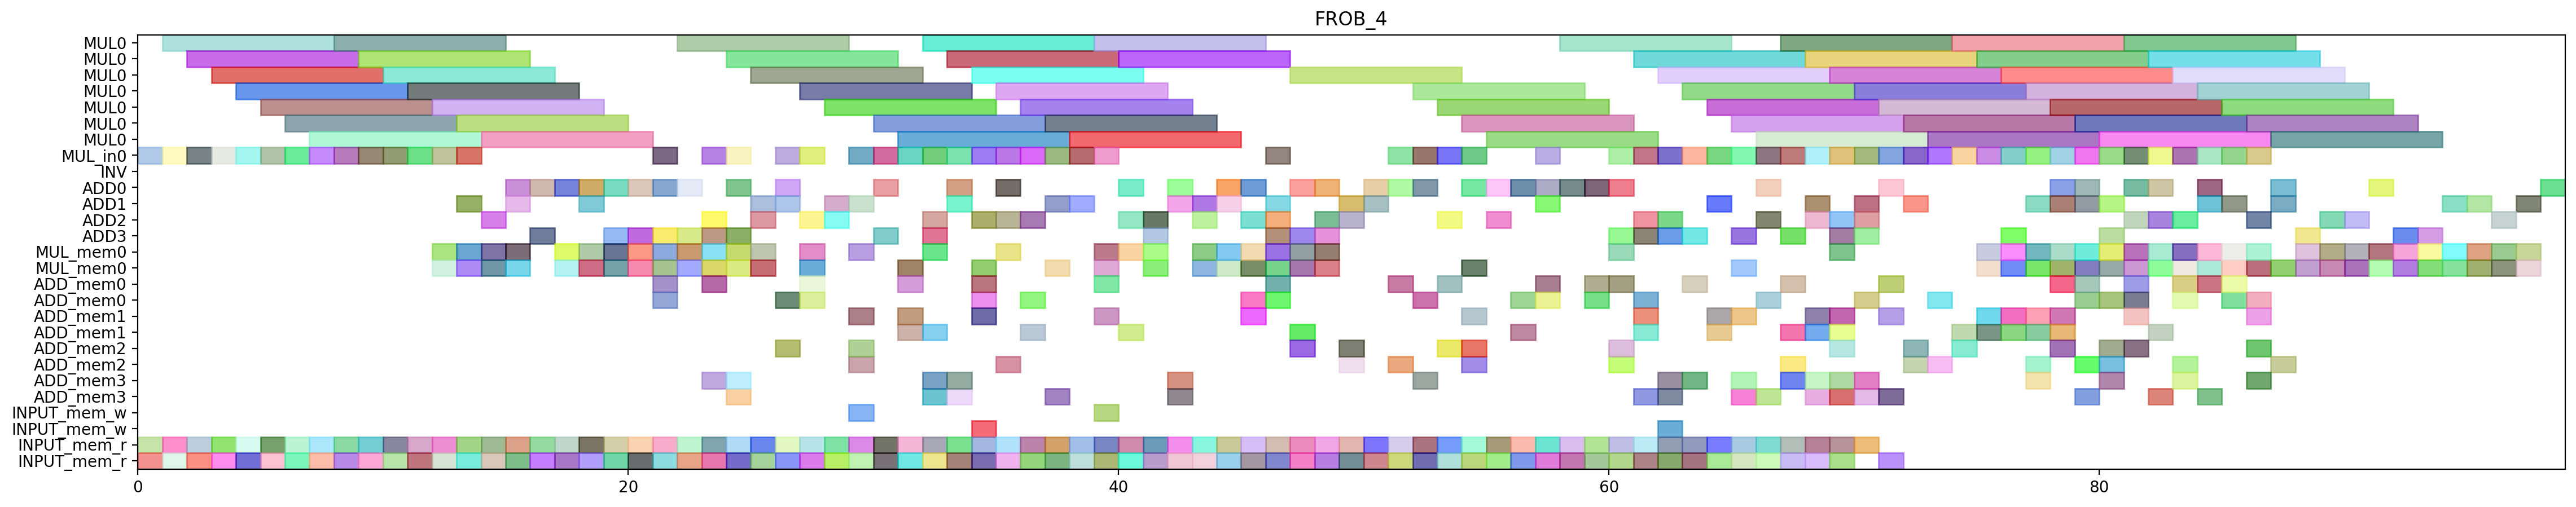

The Python source for this figure:
from pyschedule import Scenario, solvers, plotters, alt


def solve():
	horizon = 161
	S = Scenario("FROB_4", horizon=horizon)

	# resource
	MUL = S.Resources('MUL', num=1, size=7)
	MUL_in = S.Resources('MUL_in', num=1)
	INV = S.Resource('INV')
	ADD = S.Resources('ADD', num=4, periods=range(1, horizon))
	MUL_mem = S.Resources('MUL_mem', num=1, size=2)
	ADD_mem = S.Resources('ADD_mem', num=4, size=2)
	INPUT_mem_w = S.Resource('INPUT_mem_w', size=2)
	INPUT_mem_r = S.Resource('INPUT_mem_r', size=2)

	# result of previous scheduling
	c_f111_t1_in = S.Task('c_f111_t1_in', length=1, delay_cost=1)
	S += c_f111_t1_in >= 0
	c_f111_t1_in += MUL_in[0]

	c_f111_t1_mem0 = S.Task('c_f111_t1_mem0', length=1, delay_cost=1)
	S += c_f111_t1_mem0 >= 0
	c_f111_t1_mem0 += INPUT_mem_r

	c_f111_t1_mem1 = S.Task('c_f111_t1_mem1', length=1, delay_cost=1)
	S += c_f111_t1_mem1 >= 0
	c_f111_t1_mem1 += INPUT_mem_r

	c_f111_t1 = S.Task('c_f111_t1', length=7, delay_cost=1)
	S += c_f111_t1 >= 1
	c_f111_t1 += MUL[0]

	c_f121_t0_in = S.Task('c_f121_t0_in', length=1, delay_cost=1)
	S += c_f121_t0_in >= 1
	c_f121_t0_in += MUL_in[0]

	c_f121_t0_mem0 = S.Task('c_f121_t0_mem0', length=1, delay_cost=1)
	S += c_f121_t0_mem0 >= 1
	c_f121_t0_mem0 += INPUT_mem_r

	c_f121_t0_mem1 = S.Task('c_f121_t0_mem1', length=1, delay_cost=1)
	S += c_f121_t0_mem1 >= 1
	c_f121_t0_mem1 += INPUT_mem_r

	c_f011_t0_in = S.Task('c_f011_t0_in', length=1, delay_cost=1)
	S += c_f011_t0_in >= 2
	c_f011_t0_in += MUL_in[0]

	c_f011_t0_mem0 = S.Task('c_f011_t0_mem0', length=1, delay_cost=1)
	S += c_f011_t0_mem0 >= 2
	c_f011_t0_mem0 += INPUT_mem_r

	c_f011_t0_mem1 = S.Task('c_f011_t0_mem1', length=1, delay_cost=1)
	S += c_f011_t0_mem1 >= 2
	c_f011_t0_mem1 += INPUT_mem_r

	c_f121_t0 = S.Task('c_f121_t0', length=7, delay_cost=1)
	S += c_f121_t0 >= 2
	c_f121_t0 += MUL[0]

	c10_t0_t1_in = S.Task('c10_t0_t1_in', length=1, delay_cost=1)
	S += c10_t0_t1_in >= 3
	c10_t0_t1_in += MUL_in[0]

	c10_t0_t1_mem0 = S.Task('c10_t0_t1_mem0', length=1, delay_cost=1)
	S += c10_t0_t1_mem0 >= 3
	c10_t0_t1_mem0 += INPUT_mem_r

	c10_t0_t1_mem1 = S.Task('c10_t0_t1_mem1', length=1, delay_cost=1)
	S += c10_t0_t1_mem1 >= 3
	c10_t0_t1_mem1 += INPUT_mem_r

	c_f011_t0 = S.Task('c_f011_t0', length=7, delay_cost=1)
	S += c_f011_t0 >= 3
	c_f011_t0 += MUL[0]

	c10_t0_t1 = S.Task('c10_t0_t1', length=7, delay_cost=1)
	S += c10_t0_t1 >= 4
	c10_t0_t1 += MUL[0]

	c_f011_t1_in = S.Task('c_f011_t1_in', length=1, delay_cost=1)
	S += c_f011_t1_in >= 4
	c_f011_t1_in += MUL_in[0]

	c_f011_t1_mem0 = S.Task('c_f011_t1_mem0', length=1, delay_cost=1)
	S += c_f011_t1_mem0 >= 4
	c_f011_t1_mem0 += INPUT_mem_r

	c_f011_t1_mem1 = S.Task('c_f011_t1_mem1', length=1, delay_cost=1)
	S += c_f011_t1_mem1 >= 4
	c_f011_t1_mem1 += INPUT_mem_r

	c10_t0_t0_in = S.Task('c10_t0_t0_in', length=1, delay_cost=1)
	S += c10_t0_t0_in >= 5
	c10_t0_t0_in += MUL_in[0]

	c10_t0_t0_mem0 = S.Task('c10_t0_t0_mem0', length=1, delay_cost=1)
	S += c10_t0_t0_mem0 >= 5
	c10_t0_t0_mem0 += INPUT_mem_r

	c10_t0_t0_mem1 = S.Task('c10_t0_t0_mem1', length=1, delay_cost=1)
	S += c10_t0_t0_mem1 >= 5
	c10_t0_t0_mem1 += INPUT_mem_r

	c_f011_t1 = S.Task('c_f011_t1', length=7, delay_cost=1)
	S += c_f011_t1 >= 5
	c_f011_t1 += MUL[0]

	c10_t0_t0 = S.Task('c10_t0_t0', length=7, delay_cost=1)
	S += c10_t0_t0 >= 6
	c10_t0_t0 += MUL[0]

	c_f101_t1_in = S.Task('c_f101_t1_in', length=1, delay_cost=1)
	S += c_f101_t1_in >= 6
	c_f101_t1_in += MUL_in[0]

	c_f101_t1_mem0 = S.Task('c_f101_t1_mem0', length=1, delay_cost=1)
	S += c_f101_t1_mem0 >= 6
	c_f101_t1_mem0 += INPUT_mem_r

	c_f101_t1_mem1 = S.Task('c_f101_t1_mem1', length=1, delay_cost=1)
	S += c_f101_t1_mem1 >= 6
	c_f101_t1_mem1 += INPUT_mem_r

	c001_t0_in = S.Task('c001_t0_in', length=1, delay_cost=1)
	S += c001_t0_in >= 7
	c001_t0_in += MUL_in[0]

	c001_t0_mem0 = S.Task('c001_t0_mem0', length=1, delay_cost=1)
	S += c001_t0_mem0 >= 7
	c001_t0_mem0 += INPUT_mem_r

	c001_t0_mem1 = S.Task('c001_t0_mem1', length=1, delay_cost=1)
	S += c001_t0_mem1 >= 7
	c001_t0_mem1 += INPUT_mem_r

	c_f101_t1 = S.Task('c_f101_t1', length=7, delay_cost=1)
	S += c_f101_t1 >= 7
	c_f101_t1 += MUL[0]

	c001_t0 = S.Task('c001_t0', length=7, delay_cost=1)
	S += c001_t0 >= 8
	c001_t0 += MUL[0]

	c_f021_t0_in = S.Task('c_f021_t0_in', length=1, delay_cost=1)
	S += c_f021_t0_in >= 8
	c_f021_t0_in += MUL_in[0]

	c_f021_t0_mem0 = S.Task('c_f021_t0_mem0', length=1, delay_cost=1)
	S += c_f021_t0_mem0 >= 8
	c_f021_t0_mem0 += INPUT_mem_r

	c_f021_t0_mem1 = S.Task('c_f021_t0_mem1', length=1, delay_cost=1)
	S += c_f021_t0_mem1 >= 8
	c_f021_t0_mem1 += INPUT_mem_r

	c_f021_t0 = S.Task('c_f021_t0', length=7, delay_cost=1)
	S += c_f021_t0 >= 9
	c_f021_t0 += MUL[0]

	c_f121_t1_in = S.Task('c_f121_t1_in', length=1, delay_cost=1)
	S += c_f121_t1_in >= 9
	c_f121_t1_in += MUL_in[0]

	c_f121_t1_mem0 = S.Task('c_f121_t1_mem0', length=1, delay_cost=1)
	S += c_f121_t1_mem0 >= 9
	c_f121_t1_mem0 += INPUT_mem_r

	c_f121_t1_mem1 = S.Task('c_f121_t1_mem1', length=1, delay_cost=1)
	S += c_f121_t1_mem1 >= 9
	c_f121_t1_mem1 += INPUT_mem_r

	c_f111_t0_in = S.Task('c_f111_t0_in', length=1, delay_cost=1)
	S += c_f111_t0_in >= 10
	c_f111_t0_in += MUL_in[0]

	c_f111_t0_mem0 = S.Task('c_f111_t0_mem0', length=1, delay_cost=1)
	S += c_f111_t0_mem0 >= 10
	c_f111_t0_mem0 += INPUT_mem_r

	c_f111_t0_mem1 = S.Task('c_f111_t0_mem1', length=1, delay_cost=1)
	S += c_f111_t0_mem1 >= 10
	c_f111_t0_mem1 += INPUT_mem_r

	c_f121_t1 = S.Task('c_f121_t1', length=7, delay_cost=1)
	S += c_f121_t1 >= 10
	c_f121_t1 += MUL[0]

	c_f101_t0_in = S.Task('c_f101_t0_in', length=1, delay_cost=1)
	S += c_f101_t0_in >= 11
	c_f101_t0_in += MUL_in[0]

	c_f101_t0_mem0 = S.Task('c_f101_t0_mem0', length=1, delay_cost=1)
	S += c_f101_t0_mem0 >= 11
	c_f101_t0_mem0 += INPUT_mem_r

	c_f101_t0_mem1 = S.Task('c_f101_t0_mem1', length=1, delay_cost=1)
	S += c_f101_t0_mem1 >= 11
	c_f101_t0_mem1 += INPUT_mem_r

	c_f111_t0 = S.Task('c_f111_t0', length=7, delay_cost=1)
	S += c_f111_t0 >= 11
	c_f111_t0 += MUL[0]

	c_f011_t5_mem0 = S.Task('c_f011_t5_mem0', length=1, delay_cost=1)
	S += c_f011_t5_mem0 >= 12
	c_f011_t5_mem0 += MUL_mem[0]

	c_f011_t5_mem1 = S.Task('c_f011_t5_mem1', length=1, delay_cost=1)
	S += c_f011_t5_mem1 >= 12
	c_f011_t5_mem1 += MUL_mem[0]

	c_f021_t1_in = S.Task('c_f021_t1_in', length=1, delay_cost=1)
	S += c_f021_t1_in >= 12
	c_f021_t1_in += MUL_in[0]

	c_f021_t1_mem0 = S.Task('c_f021_t1_mem0', length=1, delay_cost=1)
	S += c_f021_t1_mem0 >= 12
	c_f021_t1_mem0 += INPUT_mem_r

	c_f021_t1_mem1 = S.Task('c_f021_t1_mem1', length=1, delay_cost=1)
	S += c_f021_t1_mem1 >= 12
	c_f021_t1_mem1 += INPUT_mem_r

	c_f101_t0 = S.Task('c_f101_t0', length=7, delay_cost=1)
	S += c_f101_t0 >= 12
	c_f101_t0 += MUL[0]

	c001_t1_in = S.Task('c001_t1_in', length=1, delay_cost=1)
	S += c001_t1_in >= 13
	c001_t1_in += MUL_in[0]

	c001_t1_mem0 = S.Task('c001_t1_mem0', length=1, delay_cost=1)
	S += c001_t1_mem0 >= 13
	c001_t1_mem0 += INPUT_mem_r

	c001_t1_mem1 = S.Task('c001_t1_mem1', length=1, delay_cost=1)
	S += c001_t1_mem1 >= 13
	c001_t1_mem1 += INPUT_mem_r

	c10_t0_t5_mem0 = S.Task('c10_t0_t5_mem0', length=1, delay_cost=1)
	S += c10_t0_t5_mem0 >= 13
	c10_t0_t5_mem0 += MUL_mem[0]

	c10_t0_t5_mem1 = S.Task('c10_t0_t5_mem1', length=1, delay_cost=1)
	S += c10_t0_t5_mem1 >= 13
	c10_t0_t5_mem1 += MUL_mem[0]

	c_f011_t5 = S.Task('c_f011_t5', length=1, delay_cost=1)
	S += c_f011_t5 >= 13
	c_f011_t5 += ADD[1]

	c_f021_t1 = S.Task('c_f021_t1', length=7, delay_cost=1)
	S += c_f021_t1 >= 13
	c_f021_t1 += MUL[0]

	c001_t1 = S.Task('c001_t1', length=7, delay_cost=1)
	S += c001_t1 >= 14
	c001_t1 += MUL[0]

	c10_t00_mem0 = S.Task('c10_t00_mem0', length=1, delay_cost=1)
	S += c10_t00_mem0 >= 14
	c10_t00_mem0 += MUL_mem[0]

	c10_t00_mem1 = S.Task('c10_t00_mem1', length=1, delay_cost=1)
	S += c10_t00_mem1 >= 14
	c10_t00_mem1 += MUL_mem[0]

	c10_t0_t5 = S.Task('c10_t0_t5', length=1, delay_cost=1)
	S += c10_t0_t5 >= 14
	c10_t0_t5 += ADD[2]

	c10_t30_mem0 = S.Task('c10_t30_mem0', length=1, delay_cost=1)
	S += c10_t30_mem0 >= 14
	c10_t30_mem0 += INPUT_mem_r

	c10_t30_mem1 = S.Task('c10_t30_mem1', length=1, delay_cost=1)
	S += c10_t30_mem1 >= 14
	c10_t30_mem1 += INPUT_mem_r

	c10_t00 = S.Task('c10_t00', length=1, delay_cost=1)
	S += c10_t00 >= 15
	c10_t00 += ADD[0]

	c10_t30 = S.Task('c10_t30', length=1, delay_cost=1)
	S += c10_t30 >= 15
	c10_t30 += ADD[1]

	c_f0110_mem0 = S.Task('c_f0110_mem0', length=1, delay_cost=1)
	S += c_f0110_mem0 >= 15
	c_f0110_mem0 += MUL_mem[0]

	c_f0110_mem1 = S.Task('c_f0110_mem1', length=1, delay_cost=1)
	S += c_f0110_mem1 >= 15
	c_f0110_mem1 += MUL_mem[0]

	c_f101_t2_mem0 = S.Task('c_f101_t2_mem0', length=1, delay_cost=1)
	S += c_f101_t2_mem0 >= 15
	c_f101_t2_mem0 += INPUT_mem_r

	c_f101_t2_mem1 = S.Task('c_f101_t2_mem1', length=1, delay_cost=1)
	S += c_f101_t2_mem1 >= 15
	c_f101_t2_mem1 += INPUT_mem_r

	c_f0110 = S.Task('c_f0110', length=1, delay_cost=1)
	S += c_f0110 >= 16
	c_f0110 += ADD[3]

	c_f021_t2_mem0 = S.Task('c_f021_t2_mem0', length=1, delay_cost=1)
	S += c_f021_t2_mem0 >= 16
	c_f021_t2_mem0 += INPUT_mem_r

	c_f021_t2_mem1 = S.Task('c_f021_t2_mem1', length=1, delay_cost=1)
	S += c_f021_t2_mem1 >= 16
	c_f021_t2_mem1 += INPUT_mem_r

	c_f101_t2 = S.Task('c_f101_t2', length=1, delay_cost=1)
	S += c_f101_t2 >= 16
	c_f101_t2 += ADD[0]

	c_f011_t3_mem0 = S.Task('c_f011_t3_mem0', length=1, delay_cost=1)
	S += c_f011_t3_mem0 >= 17
	c_f011_t3_mem0 += INPUT_mem_r

	c_f011_t3_mem1 = S.Task('c_f011_t3_mem1', length=1, delay_cost=1)
	S += c_f011_t3_mem1 >= 17
	c_f011_t3_mem1 += INPUT_mem_r

	c_f021_t2 = S.Task('c_f021_t2', length=1, delay_cost=1)
	S += c_f021_t2 >= 17
	c_f021_t2 += ADD[0]

	c_f121_t5_mem0 = S.Task('c_f121_t5_mem0', length=1, delay_cost=1)
	S += c_f121_t5_mem0 >= 17
	c_f121_t5_mem0 += MUL_mem[0]

	c_f121_t5_mem1 = S.Task('c_f121_t5_mem1', length=1, delay_cost=1)
	S += c_f121_t5_mem1 >= 17
	c_f121_t5_mem1 += MUL_mem[0]

	c10_t1_t3_mem0 = S.Task('c10_t1_t3_mem0', length=1, delay_cost=1)
	S += c10_t1_t3_mem0 >= 18
	c10_t1_t3_mem0 += INPUT_mem_r

	c10_t1_t3_mem1 = S.Task('c10_t1_t3_mem1', length=1, delay_cost=1)
	S += c10_t1_t3_mem1 >= 18
	c10_t1_t3_mem1 += INPUT_mem_r

	c_f011_t3 = S.Task('c_f011_t3', length=1, delay_cost=1)
	S += c_f011_t3 >= 18
	c_f011_t3 += ADD[0]

	c_f1210_mem0 = S.Task('c_f1210_mem0', length=1, delay_cost=1)
	S += c_f1210_mem0 >= 18
	c_f1210_mem0 += MUL_mem[0]

	c_f1210_mem1 = S.Task('c_f1210_mem1', length=1, delay_cost=1)
	S += c_f1210_mem1 >= 18
	c_f1210_mem1 += MUL_mem[0]

	c_f121_t5 = S.Task('c_f121_t5', length=1, delay_cost=1)
	S += c_f121_t5 >= 18
	c_f121_t5 += ADD[1]

	c10_t1_t3 = S.Task('c10_t1_t3', length=1, delay_cost=1)
	S += c10_t1_t3 >= 19
	c10_t1_t3 += ADD[0]

	c_f021_t3_mem0 = S.Task('c_f021_t3_mem0', length=1, delay_cost=1)
	S += c_f021_t3_mem0 >= 19
	c_f021_t3_mem0 += INPUT_mem_r

	c_f021_t3_mem1 = S.Task('c_f021_t3_mem1', length=1, delay_cost=1)
	S += c_f021_t3_mem1 >= 19
	c_f021_t3_mem1 += INPUT_mem_r

	c_f111_t5_mem0 = S.Task('c_f111_t5_mem0', length=1, delay_cost=1)
	S += c_f111_t5_mem0 >= 19
	c_f111_t5_mem0 += MUL_mem[0]

	c_f111_t5_mem1 = S.Task('c_f111_t5_mem1', length=1, delay_cost=1)
	S += c_f111_t5_mem1 >= 19
	c_f111_t5_mem1 += MUL_mem[0]

	c_f1210 = S.Task('c_f1210', length=1, delay_cost=1)
	S += c_f1210 >= 19
	c_f1210 += ADD[3]

	c_f021_t3 = S.Task('c_f021_t3', length=1, delay_cost=1)
	S += c_f021_t3 >= 20
	c_f021_t3 += ADD[0]

	c_f101_t5_mem0 = S.Task('c_f101_t5_mem0', length=1, delay_cost=1)
	S += c_f101_t5_mem0 >= 20
	c_f101_t5_mem0 += MUL_mem[0]

	c_f101_t5_mem1 = S.Task('c_f101_t5_mem1', length=1, delay_cost=1)
	S += c_f101_t5_mem1 >= 20
	c_f101_t5_mem1 += MUL_mem[0]

	c_f111_t3_mem0 = S.Task('c_f111_t3_mem0', length=1, delay_cost=1)
	S += c_f111_t3_mem0 >= 20
	c_f111_t3_mem0 += INPUT_mem_r

	c_f111_t3_mem1 = S.Task('c_f111_t3_mem1', length=1, delay_cost=1)
	S += c_f111_t3_mem1 >= 20
	c_f111_t3_mem1 += INPUT_mem_r

	c_f111_t5 = S.Task('c_f111_t5', length=1, delay_cost=1)
	S += c_f111_t5 >= 20
	c_f111_t5 += ADD[3]

	c_f011_t2_mem0 = S.Task('c_f011_t2_mem0', length=1, delay_cost=1)
	S += c_f011_t2_mem0 >= 21
	c_f011_t2_mem0 += INPUT_mem_r

	c_f011_t2_mem1 = S.Task('c_f011_t2_mem1', length=1, delay_cost=1)
	S += c_f011_t2_mem1 >= 21
	c_f011_t2_mem1 += INPUT_mem_r

	c_f021_t4_in = S.Task('c_f021_t4_in', length=1, delay_cost=1)
	S += c_f021_t4_in >= 21
	c_f021_t4_in += MUL_in[0]

	c_f021_t4_mem0 = S.Task('c_f021_t4_mem0', length=1, delay_cost=1)
	S += c_f021_t4_mem0 >= 21
	c_f021_t4_mem0 += ADD_mem[0]

	c_f021_t4_mem1 = S.Task('c_f021_t4_mem1', length=1, delay_cost=1)
	S += c_f021_t4_mem1 >= 21
	c_f021_t4_mem1 += ADD_mem[0]

	c_f101_t5 = S.Task('c_f101_t5', length=1, delay_cost=1)
	S += c_f101_t5 >= 21
	c_f101_t5 += ADD[0]

	c_f1110_mem0 = S.Task('c_f1110_mem0', length=1, delay_cost=1)
	S += c_f1110_mem0 >= 21
	c_f1110_mem0 += MUL_mem[0]

	c_f1110_mem1 = S.Task('c_f1110_mem1', length=1, delay_cost=1)
	S += c_f1110_mem1 >= 21
	c_f1110_mem1 += MUL_mem[0]

	c_f111_t3 = S.Task('c_f111_t3', length=1, delay_cost=1)
	S += c_f111_t3 >= 21
	c_f111_t3 += ADD[3]

	c_f011_t2 = S.Task('c_f011_t2', length=1, delay_cost=1)
	S += c_f011_t2 >= 22
	c_f011_t2 += ADD[3]

	c_f021_t4 = S.Task('c_f021_t4', length=7, delay_cost=1)
	S += c_f021_t4 >= 22
	c_f021_t4 += MUL[0]

	c_f021_t5_mem0 = S.Task('c_f021_t5_mem0', length=1, delay_cost=1)
	S += c_f021_t5_mem0 >= 22
	c_f021_t5_mem0 += MUL_mem[0]

	c_f021_t5_mem1 = S.Task('c_f021_t5_mem1', length=1, delay_cost=1)
	S += c_f021_t5_mem1 >= 22
	c_f021_t5_mem1 += MUL_mem[0]

	c_f1110 = S.Task('c_f1110', length=1, delay_cost=1)
	S += c_f1110 >= 22
	c_f1110 += ADD[0]

	c_f111_t2_mem0 = S.Task('c_f111_t2_mem0', length=1, delay_cost=1)
	S += c_f111_t2_mem0 >= 22
	c_f111_t2_mem0 += INPUT_mem_r

	c_f111_t2_mem1 = S.Task('c_f111_t2_mem1', length=1, delay_cost=1)
	S += c_f111_t2_mem1 >= 22
	c_f111_t2_mem1 += INPUT_mem_r

	c001_t5_mem0 = S.Task('c001_t5_mem0', length=1, delay_cost=1)
	S += c001_t5_mem0 >= 23
	c001_t5_mem0 += MUL_mem[0]

	c001_t5_mem1 = S.Task('c001_t5_mem1', length=1, delay_cost=1)
	S += c001_t5_mem1 >= 23
	c001_t5_mem1 += MUL_mem[0]

	c10_t0_t3_mem0 = S.Task('c10_t0_t3_mem0', length=1, delay_cost=1)
	S += c10_t0_t3_mem0 >= 23
	c10_t0_t3_mem0 += INPUT_mem_r

	c10_t0_t3_mem1 = S.Task('c10_t0_t3_mem1', length=1, delay_cost=1)
	S += c10_t0_t3_mem1 >= 23
	c10_t0_t3_mem1 += INPUT_mem_r

	c_f011_t4_in = S.Task('c_f011_t4_in', length=1, delay_cost=1)
	S += c_f011_t4_in >= 23
	c_f011_t4_in += MUL_in[0]

	c_f011_t4_mem0 = S.Task('c_f011_t4_mem0', length=1, delay_cost=1)
	S += c_f011_t4_mem0 >= 23
	c_f011_t4_mem0 += ADD_mem[3]

	c_f011_t4_mem1 = S.Task('c_f011_t4_mem1', length=1, delay_cost=1)
	S += c_f011_t4_mem1 >= 23
	c_f011_t4_mem1 += ADD_mem[0]

	c_f021_t5 = S.Task('c_f021_t5', length=1, delay_cost=1)
	S += c_f021_t5 >= 23
	c_f021_t5 += ADD[2]

	c_f111_t2 = S.Task('c_f111_t2', length=1, delay_cost=1)
	S += c_f111_t2 >= 23
	c_f111_t2 += ADD[3]

	c001_t5 = S.Task('c001_t5', length=1, delay_cost=1)
	S += c001_t5 >= 24
	c001_t5 += ADD[3]

	c10_t0_t3 = S.Task('c10_t0_t3', length=1, delay_cost=1)
	S += c10_t0_t3 >= 24
	c10_t0_t3 += ADD[0]

	c_f011_t4 = S.Task('c_f011_t4', length=7, delay_cost=1)
	S += c_f011_t4 >= 24
	c_f011_t4 += MUL[0]

	c_f0210_mem0 = S.Task('c_f0210_mem0', length=1, delay_cost=1)
	S += c_f0210_mem0 >= 24
	c_f0210_mem0 += MUL_mem[0]

	c_f0210_mem1 = S.Task('c_f0210_mem1', length=1, delay_cost=1)
	S += c_f0210_mem1 >= 24
	c_f0210_mem1 += MUL_mem[0]

	c_f101_t3_mem0 = S.Task('c_f101_t3_mem0', length=1, delay_cost=1)
	S += c_f101_t3_mem0 >= 24
	c_f101_t3_mem0 += INPUT_mem_r

	c_f101_t3_mem1 = S.Task('c_f101_t3_mem1', length=1, delay_cost=1)
	S += c_f101_t3_mem1 >= 24
	c_f101_t3_mem1 += INPUT_mem_r

	c_f111_t4_in = S.Task('c_f111_t4_in', length=1, delay_cost=1)
	S += c_f111_t4_in >= 24
	c_f111_t4_in += MUL_in[0]

	c_f111_t4_mem0 = S.Task('c_f111_t4_mem0', length=1, delay_cost=1)
	S += c_f111_t4_mem0 >= 24
	c_f111_t4_mem0 += ADD_mem[3]

	c_f111_t4_mem1 = S.Task('c_f111_t4_mem1', length=1, delay_cost=1)
	S += c_f111_t4_mem1 >= 24
	c_f111_t4_mem1 += ADD_mem[3]

	c10_t0_t2_mem0 = S.Task('c10_t0_t2_mem0', length=1, delay_cost=1)
	S += c10_t0_t2_mem0 >= 25
	c10_t0_t2_mem0 += INPUT_mem_r

	c10_t0_t2_mem1 = S.Task('c10_t0_t2_mem1', length=1, delay_cost=1)
	S += c10_t0_t2_mem1 >= 25
	c10_t0_t2_mem1 += INPUT_mem_r

	c_f0210 = S.Task('c_f0210', length=1, delay_cost=1)
	S += c_f0210 >= 25
	c_f0210 += ADD[1]

	c_f1010_mem0 = S.Task('c_f1010_mem0', length=1, delay_cost=1)
	S += c_f1010_mem0 >= 25
	c_f1010_mem0 += MUL_mem[0]

	c_f1010_mem1 = S.Task('c_f1010_mem1', length=1, delay_cost=1)
	S += c_f1010_mem1 >= 25
	c_f1010_mem1 += MUL_mem[0]

	c_f101_t3 = S.Task('c_f101_t3', length=1, delay_cost=1)
	S += c_f101_t3 >= 25
	c_f101_t3 += ADD[2]

	c_f111_t4 = S.Task('c_f111_t4', length=7, delay_cost=1)
	S += c_f111_t4 >= 25
	c_f111_t4 += MUL[0]

	c001_t3_mem0 = S.Task('c001_t3_mem0', length=1, delay_cost=1)
	S += c001_t3_mem0 >= 26
	c001_t3_mem0 += INPUT_mem_r

	c001_t3_mem1 = S.Task('c001_t3_mem1', length=1, delay_cost=1)
	S += c001_t3_mem1 >= 26
	c001_t3_mem1 += INPUT_mem_r

	c10_t0_t2 = S.Task('c10_t0_t2', length=1, delay_cost=1)
	S += c10_t0_t2 >= 26
	c10_t0_t2 += ADD[0]

	c_f1010 = S.Task('c_f1010', length=1, delay_cost=1)
	S += c_f1010 >= 26
	c_f1010 += ADD[1]

	c_f101_t4_in = S.Task('c_f101_t4_in', length=1, delay_cost=1)
	S += c_f101_t4_in >= 26
	c_f101_t4_in += MUL_in[0]

	c_f101_t4_mem0 = S.Task('c_f101_t4_mem0', length=1, delay_cost=1)
	S += c_f101_t4_mem0 >= 26
	c_f101_t4_mem0 += ADD_mem[0]

	c_f101_t4_mem1 = S.Task('c_f101_t4_mem1', length=1, delay_cost=1)
	S += c_f101_t4_mem1 >= 26
	c_f101_t4_mem1 += ADD_mem[2]

	c0010_mem0 = S.Task('c0010_mem0', length=1, delay_cost=1)
	S += c0010_mem0 >= 27
	c0010_mem0 += MUL_mem[0]

	c0010_mem1 = S.Task('c0010_mem1', length=1, delay_cost=1)
	S += c0010_mem1 >= 27
	c0010_mem1 += MUL_mem[0]

	c001_t2_mem0 = S.Task('c001_t2_mem0', length=1, delay_cost=1)
	S += c001_t2_mem0 >= 27
	c001_t2_mem0 += INPUT_mem_r

	c001_t2_mem1 = S.Task('c001_t2_mem1', length=1, delay_cost=1)
	S += c001_t2_mem1 >= 27
	c001_t2_mem1 += INPUT_mem_r

	c001_t3 = S.Task('c001_t3', length=1, delay_cost=1)
	S += c001_t3 >= 27
	c001_t3 += ADD[2]

	c10_t0_t4_in = S.Task('c10_t0_t4_in', length=1, delay_cost=1)
	S += c10_t0_t4_in >= 27
	c10_t0_t4_in += MUL_in[0]

	c10_t0_t4_mem0 = S.Task('c10_t0_t4_mem0', length=1, delay_cost=1)
	S += c10_t0_t4_mem0 >= 27
	c10_t0_t4_mem0 += ADD_mem[0]

	c10_t0_t4_mem1 = S.Task('c10_t0_t4_mem1', length=1, delay_cost=1)
	S += c10_t0_t4_mem1 >= 27
	c10_t0_t4_mem1 += ADD_mem[0]

	c_f101_t4 = S.Task('c_f101_t4', length=7, delay_cost=1)
	S += c_f101_t4 >= 27
	c_f101_t4 += MUL[0]

	c0010 = S.Task('c0010', length=1, delay_cost=1)
	S += c0010 >= 28
	c0010 += ADD[2]

	c001_t2 = S.Task('c001_t2', length=1, delay_cost=1)
	S += c001_t2 >= 28
	c001_t2 += ADD[1]

	c10_t0_t4 = S.Task('c10_t0_t4', length=7, delay_cost=1)
	S += c10_t0_t4 >= 28
	c10_t0_t4 += MUL[0]

	c_f121_t3_mem0 = S.Task('c_f121_t3_mem0', length=1, delay_cost=1)
	S += c_f121_t3_mem0 >= 28
	c_f121_t3_mem0 += INPUT_mem_r

	c_f121_t3_mem1 = S.Task('c_f121_t3_mem1', length=1, delay_cost=1)
	S += c_f121_t3_mem1 >= 28
	c_f121_t3_mem1 += INPUT_mem_r

	c0010_w = S.Task('c0010_w', length=1, delay_cost=1)
	S += c0010_w >= 29
	c0010_w += INPUT_mem_w

	c001_t4_in = S.Task('c001_t4_in', length=1, delay_cost=1)
	S += c001_t4_in >= 29
	c001_t4_in += MUL_in[0]

	c001_t4_mem0 = S.Task('c001_t4_mem0', length=1, delay_cost=1)
	S += c001_t4_mem0 >= 29
	c001_t4_mem0 += ADD_mem[1]

	c001_t4_mem1 = S.Task('c001_t4_mem1', length=1, delay_cost=1)
	S += c001_t4_mem1 >= 29
	c001_t4_mem1 += ADD_mem[2]

	c_f0211_mem0 = S.Task('c_f0211_mem0', length=1, delay_cost=1)
	S += c_f0211_mem0 >= 29
	c_f0211_mem0 += MUL_mem[0]

	c_f0211_mem1 = S.Task('c_f0211_mem1', length=1, delay_cost=1)
	S += c_f0211_mem1 >= 29
	c_f0211_mem1 += ADD_mem[2]

	c_f121_t2_mem0 = S.Task('c_f121_t2_mem0', length=1, delay_cost=1)
	S += c_f121_t2_mem0 >= 29
	c_f121_t2_mem0 += INPUT_mem_r

	c_f121_t2_mem1 = S.Task('c_f121_t2_mem1', length=1, delay_cost=1)
	S += c_f121_t2_mem1 >= 29
	c_f121_t2_mem1 += INPUT_mem_r

	c_f121_t3 = S.Task('c_f121_t3', length=1, delay_cost=1)
	S += c_f121_t3 >= 29
	c_f121_t3 += ADD[1]

	c001_t4 = S.Task('c001_t4', length=7, delay_cost=1)
	S += c001_t4 >= 30
	c001_t4 += MUL[0]

	c11_t0_t1_in = S.Task('c11_t0_t1_in', length=1, delay_cost=1)
	S += c11_t0_t1_in >= 30
	c11_t0_t1_in += MUL_in[0]

	c11_t0_t1_mem0 = S.Task('c11_t0_t1_mem0', length=1, delay_cost=1)
	S += c11_t0_t1_mem0 >= 30
	c11_t0_t1_mem0 += INPUT_mem_r

	c11_t0_t1_mem1 = S.Task('c11_t0_t1_mem1', length=1, delay_cost=1)
	S += c11_t0_t1_mem1 >= 30
	c11_t0_t1_mem1 += INPUT_mem_r

	c_f0211 = S.Task('c_f0211', length=1, delay_cost=1)
	S += c_f0211 >= 30
	c_f0211 += ADD[0]

	c_f121_t2 = S.Task('c_f121_t2', length=1, delay_cost=1)
	S += c_f121_t2 >= 30
	c_f121_t2 += ADD[3]

	c11_t0_t0_in = S.Task('c11_t0_t0_in', length=1, delay_cost=1)
	S += c11_t0_t0_in >= 31
	c11_t0_t0_in += MUL_in[0]

	c11_t0_t0_mem0 = S.Task('c11_t0_t0_mem0', length=1, delay_cost=1)
	S += c11_t0_t0_mem0 >= 31
	c11_t0_t0_mem0 += INPUT_mem_r

	c11_t0_t0_mem1 = S.Task('c11_t0_t0_mem1', length=1, delay_cost=1)
	S += c11_t0_t0_mem1 >= 31
	c11_t0_t0_mem1 += INPUT_mem_r

	c11_t0_t1 = S.Task('c11_t0_t1', length=7, delay_cost=1)
	S += c11_t0_t1 >= 31
	c11_t0_t1 += MUL[0]

	c_f0111_mem0 = S.Task('c_f0111_mem0', length=1, delay_cost=1)
	S += c_f0111_mem0 >= 31
	c_f0111_mem0 += MUL_mem[0]

	c_f0111_mem1 = S.Task('c_f0111_mem1', length=1, delay_cost=1)
	S += c_f0111_mem1 >= 31
	c_f0111_mem1 += ADD_mem[1]

	c0000_mem0 = S.Task('c0000_mem0', length=1, delay_cost=1)
	S += c0000_mem0 >= 32
	c0000_mem0 += INPUT_mem_r

	c0000_mem1 = S.Task('c0000_mem1', length=1, delay_cost=1)
	S += c0000_mem1 >= 32
	c0000_mem1 += INPUT_mem_r

	c11_t0_t0 = S.Task('c11_t0_t0', length=7, delay_cost=1)
	S += c11_t0_t0 >= 32
	c11_t0_t0 += MUL[0]

	c_f0111 = S.Task('c_f0111', length=1, delay_cost=1)
	S += c_f0111 >= 32
	c_f0111 += ADD[3]

	c_f1111_mem0 = S.Task('c_f1111_mem0', length=1, delay_cost=1)
	S += c_f1111_mem0 >= 32
	c_f1111_mem0 += MUL_mem[0]

	c_f1111_mem1 = S.Task('c_f1111_mem1', length=1, delay_cost=1)
	S += c_f1111_mem1 >= 32
	c_f1111_mem1 += ADD_mem[3]

	c_f121_t4_in = S.Task('c_f121_t4_in', length=1, delay_cost=1)
	S += c_f121_t4_in >= 32
	c_f121_t4_in += MUL_in[0]

	c_f121_t4_mem0 = S.Task('c_f121_t4_mem0', length=1, delay_cost=1)
	S += c_f121_t4_mem0 >= 32
	c_f121_t4_mem0 += ADD_mem[3]

	c_f121_t4_mem1 = S.Task('c_f121_t4_mem1', length=1, delay_cost=1)
	S += c_f121_t4_mem1 >= 32
	c_f121_t4_mem1 += ADD_mem[1]

	c0000 = S.Task('c0000', length=1, delay_cost=1)
	S += c0000 >= 33
	c0000 += ADD[0]

	c02_t0_t1_in = S.Task('c02_t0_t1_in', length=1, delay_cost=1)
	S += c02_t0_t1_in >= 33
	c02_t0_t1_in += MUL_in[0]

	c02_t0_t1_mem0 = S.Task('c02_t0_t1_mem0', length=1, delay_cost=1)
	S += c02_t0_t1_mem0 >= 33
	c02_t0_t1_mem0 += INPUT_mem_r

	c02_t0_t1_mem1 = S.Task('c02_t0_t1_mem1', length=1, delay_cost=1)
	S += c02_t0_t1_mem1 >= 33
	c02_t0_t1_mem1 += INPUT_mem_r

	c_f1111 = S.Task('c_f1111', length=1, delay_cost=1)
	S += c_f1111 >= 33
	c_f1111 += ADD[1]

	c_f121_t4 = S.Task('c_f121_t4', length=7, delay_cost=1)
	S += c_f121_t4 >= 33
	c_f121_t4 += MUL[0]

	c0000_w = S.Task('c0000_w', length=1, delay_cost=1)
	S += c0000_w >= 34
	c0000_w += INPUT_mem_w

	c02_t0_t1 = S.Task('c02_t0_t1', length=7, delay_cost=1)
	S += c02_t0_t1 >= 34
	c02_t0_t1 += MUL[0]

	c12_t0_t0_in = S.Task('c12_t0_t0_in', length=1, delay_cost=1)
	S += c12_t0_t0_in >= 34
	c12_t0_t0_in += MUL_in[0]

	c12_t0_t0_mem0 = S.Task('c12_t0_t0_mem0', length=1, delay_cost=1)
	S += c12_t0_t0_mem0 >= 34
	c12_t0_t0_mem0 += INPUT_mem_r

	c12_t0_t0_mem1 = S.Task('c12_t0_t0_mem1', length=1, delay_cost=1)
	S += c12_t0_t0_mem1 >= 34
	c12_t0_t0_mem1 += INPUT_mem_r

	c_f1011_mem0 = S.Task('c_f1011_mem0', length=1, delay_cost=1)
	S += c_f1011_mem0 >= 34
	c_f1011_mem0 += MUL_mem[0]

	c_f1011_mem1 = S.Task('c_f1011_mem1', length=1, delay_cost=1)
	S += c_f1011_mem1 >= 34
	c_f1011_mem1 += ADD_mem[0]

	c10_t01_mem0 = S.Task('c10_t01_mem0', length=1, delay_cost=1)
	S += c10_t01_mem0 >= 35
	c10_t01_mem0 += MUL_mem[0]

	c10_t01_mem1 = S.Task('c10_t01_mem1', length=1, delay_cost=1)
	S += c10_t01_mem1 >= 35
	c10_t01_mem1 += ADD_mem[2]

	c12_t0_t0 = S.Task('c12_t0_t0', length=7, delay_cost=1)
	S += c12_t0_t0 >= 35
	c12_t0_t0 += MUL[0]

	c12_t0_t1_in = S.Task('c12_t0_t1_in', length=1, delay_cost=1)
	S += c12_t0_t1_in >= 35
	c12_t0_t1_in += MUL_in[0]

	c12_t0_t1_mem0 = S.Task('c12_t0_t1_mem0', length=1, delay_cost=1)
	S += c12_t0_t1_mem0 >= 35
	c12_t0_t1_mem0 += INPUT_mem_r

	c12_t0_t1_mem1 = S.Task('c12_t0_t1_mem1', length=1, delay_cost=1)
	S += c12_t0_t1_mem1 >= 35
	c12_t0_t1_mem1 += INPUT_mem_r

	c_f1011 = S.Task('c_f1011', length=1, delay_cost=1)
	S += c_f1011 >= 35
	c_f1011 += ADD[0]

	c02_t0_t0_in = S.Task('c02_t0_t0_in', length=1, delay_cost=1)
	S += c02_t0_t0_in >= 36
	c02_t0_t0_in += MUL_in[0]

	c02_t0_t0_mem0 = S.Task('c02_t0_t0_mem0', length=1, delay_cost=1)
	S += c02_t0_t0_mem0 >= 36
	c02_t0_t0_mem0 += INPUT_mem_r

	c02_t0_t0_mem1 = S.Task('c02_t0_t0_mem1', length=1, delay_cost=1)
	S += c02_t0_t0_mem1 >= 36
	c02_t0_t0_mem1 += INPUT_mem_r

	c10_t01 = S.Task('c10_t01', length=1, delay_cost=1)
	S += c10_t01 >= 36
	c10_t01 += ADD[2]

	c12_t0_t1 = S.Task('c12_t0_t1', length=7, delay_cost=1)
	S += c12_t0_t1 >= 36
	c12_t0_t1 += MUL[0]

	c0011_mem0 = S.Task('c0011_mem0', length=1, delay_cost=1)
	S += c0011_mem0 >= 37
	c0011_mem0 += MUL_mem[0]

	c0011_mem1 = S.Task('c0011_mem1', length=1, delay_cost=1)
	S += c0011_mem1 >= 37
	c0011_mem1 += ADD_mem[3]

	c01_t0_t1_in = S.Task('c01_t0_t1_in', length=1, delay_cost=1)
	S += c01_t0_t1_in >= 37
	c01_t0_t1_in += MUL_in[0]

	c01_t0_t1_mem0 = S.Task('c01_t0_t1_mem0', length=1, delay_cost=1)
	S += c01_t0_t1_mem0 >= 37
	c01_t0_t1_mem0 += INPUT_mem_r

	c01_t0_t1_mem1 = S.Task('c01_t0_t1_mem1', length=1, delay_cost=1)
	S += c01_t0_t1_mem1 >= 37
	c01_t0_t1_mem1 += INPUT_mem_r

	c02_t0_t0 = S.Task('c02_t0_t0', length=7, delay_cost=1)
	S += c02_t0_t0 >= 37
	c02_t0_t0 += MUL[0]

	c0011 = S.Task('c0011', length=1, delay_cost=1)
	S += c0011 >= 38
	c0011 += ADD[1]

	c01_t0_t0_in = S.Task('c01_t0_t0_in', length=1, delay_cost=1)
	S += c01_t0_t0_in >= 38
	c01_t0_t0_in += MUL_in[0]

	c01_t0_t0_mem0 = S.Task('c01_t0_t0_mem0', length=1, delay_cost=1)
	S += c01_t0_t0_mem0 >= 38
	c01_t0_t0_mem0 += INPUT_mem_r

	c01_t0_t0_mem1 = S.Task('c01_t0_t0_mem1', length=1, delay_cost=1)
	S += c01_t0_t0_mem1 >= 38
	c01_t0_t0_mem1 += INPUT_mem_r

	c01_t0_t1 = S.Task('c01_t0_t1', length=7, delay_cost=1)
	S += c01_t0_t1 >= 38
	c01_t0_t1 += MUL[0]

	c0011_w = S.Task('c0011_w', length=1, delay_cost=1)
	S += c0011_w >= 39
	c0011_w += INPUT_mem_w

	c01_t0_t0 = S.Task('c01_t0_t0', length=7, delay_cost=1)
	S += c01_t0_t0 >= 39
	c01_t0_t0 += MUL[0]

	c01_t30_mem0 = S.Task('c01_t30_mem0', length=1, delay_cost=1)
	S += c01_t30_mem0 >= 39
	c01_t30_mem0 += INPUT_mem_r

	c01_t30_mem1 = S.Task('c01_t30_mem1', length=1, delay_cost=1)
	S += c01_t30_mem1 >= 39
	c01_t30_mem1 += INPUT_mem_r

	c11_t00_mem0 = S.Task('c11_t00_mem0', length=1, delay_cost=1)
	S += c11_t00_mem0 >= 39
	c11_t00_mem0 += MUL_mem[0]

	c11_t00_mem1 = S.Task('c11_t00_mem1', length=1, delay_cost=1)
	S += c11_t00_mem1 >= 39
	c11_t00_mem1 += MUL_mem[0]

	c01_t30 = S.Task('c01_t30', length=1, delay_cost=1)
	S += c01_t30 >= 40
	c01_t30 += ADD[2]

	c11_t00 = S.Task('c11_t00', length=1, delay_cost=1)
	S += c11_t00 >= 40
	c11_t00 += ADD[0]

	c12_t31_mem0 = S.Task('c12_t31_mem0', length=1, delay_cost=1)
	S += c12_t31_mem0 >= 40
	c12_t31_mem0 += INPUT_mem_r

	c12_t31_mem1 = S.Task('c12_t31_mem1', length=1, delay_cost=1)
	S += c12_t31_mem1 >= 40
	c12_t31_mem1 += INPUT_mem_r

	c_f1211_mem0 = S.Task('c_f1211_mem0', length=1, delay_cost=1)
	S += c_f1211_mem0 >= 40
	c_f1211_mem0 += MUL_mem[0]

	c_f1211_mem1 = S.Task('c_f1211_mem1', length=1, delay_cost=1)
	S += c_f1211_mem1 >= 40
	c_f1211_mem1 += ADD_mem[1]

	c11_t0_t5_mem0 = S.Task('c11_t0_t5_mem0', length=1, delay_cost=1)
	S += c11_t0_t5_mem0 >= 41
	c11_t0_t5_mem0 += MUL_mem[0]

	c11_t0_t5_mem1 = S.Task('c11_t0_t5_mem1', length=1, delay_cost=1)
	S += c11_t0_t5_mem1 >= 41
	c11_t0_t5_mem1 += MUL_mem[0]

	c12_t0_t3_mem0 = S.Task('c12_t0_t3_mem0', length=1, delay_cost=1)
	S += c12_t0_t3_mem0 >= 41
	c12_t0_t3_mem0 += INPUT_mem_r

	c12_t0_t3_mem1 = S.Task('c12_t0_t3_mem1', length=1, delay_cost=1)
	S += c12_t0_t3_mem1 >= 41
	c12_t0_t3_mem1 += INPUT_mem_r

	c12_t31 = S.Task('c12_t31', length=1, delay_cost=1)
	S += c12_t31 >= 41
	c12_t31 += ADD[2]

	c_f1211 = S.Task('c_f1211', length=1, delay_cost=1)
	S += c_f1211 >= 41
	c_f1211 += ADD[3]

	c02_t31_mem0 = S.Task('c02_t31_mem0', length=1, delay_cost=1)
	S += c02_t31_mem0 >= 42
	c02_t31_mem0 += INPUT_mem_r

	c02_t31_mem1 = S.Task('c02_t31_mem1', length=1, delay_cost=1)
	S += c02_t31_mem1 >= 42
	c02_t31_mem1 += INPUT_mem_r

	c11_t0_t5 = S.Task('c11_t0_t5', length=1, delay_cost=1)
	S += c11_t0_t5 >= 42
	c11_t0_t5 += ADD[1]

	c12_t0_t3 = S.Task('c12_t0_t3', length=1, delay_cost=1)
	S += c12_t0_t3 >= 42
	c12_t0_t3 += ADD[0]

	c02_t30_mem0 = S.Task('c02_t30_mem0', length=1, delay_cost=1)
	S += c02_t30_mem0 >= 43
	c02_t30_mem0 += INPUT_mem_r

	c02_t30_mem1 = S.Task('c02_t30_mem1', length=1, delay_cost=1)
	S += c02_t30_mem1 >= 43
	c02_t30_mem1 += INPUT_mem_r

	c02_t31 = S.Task('c02_t31', length=1, delay_cost=1)
	S += c02_t31 >= 43
	c02_t31 += ADD[1]

	c12_t0_t5_mem0 = S.Task('c12_t0_t5_mem0', length=1, delay_cost=1)
	S += c12_t0_t5_mem0 >= 43
	c12_t0_t5_mem0 += MUL_mem[0]

	c12_t0_t5_mem1 = S.Task('c12_t0_t5_mem1', length=1, delay_cost=1)
	S += c12_t0_t5_mem1 >= 43
	c12_t0_t5_mem1 += MUL_mem[0]

	c02_t30 = S.Task('c02_t30', length=1, delay_cost=1)
	S += c02_t30 >= 44
	c02_t30 += ADD[0]

	c12_t00_mem0 = S.Task('c12_t00_mem0', length=1, delay_cost=1)
	S += c12_t00_mem0 >= 44
	c12_t00_mem0 += MUL_mem[0]

	c12_t00_mem1 = S.Task('c12_t00_mem1', length=1, delay_cost=1)
	S += c12_t00_mem1 >= 44
	c12_t00_mem1 += MUL_mem[0]

	c12_t0_t2_mem0 = S.Task('c12_t0_t2_mem0', length=1, delay_cost=1)
	S += c12_t0_t2_mem0 >= 44
	c12_t0_t2_mem0 += INPUT_mem_r

	c12_t0_t2_mem1 = S.Task('c12_t0_t2_mem1', length=1, delay_cost=1)
	S += c12_t0_t2_mem1 >= 44
	c12_t0_t2_mem1 += INPUT_mem_r

	c12_t0_t5 = S.Task('c12_t0_t5', length=1, delay_cost=1)
	S += c12_t0_t5 >= 44
	c12_t0_t5 += ADD[1]

	c02_t0_t5_mem0 = S.Task('c02_t0_t5_mem0', length=1, delay_cost=1)
	S += c02_t0_t5_mem0 >= 45
	c02_t0_t5_mem0 += MUL_mem[0]

	c02_t0_t5_mem1 = S.Task('c02_t0_t5_mem1', length=1, delay_cost=1)
	S += c02_t0_t5_mem1 >= 45
	c02_t0_t5_mem1 += MUL_mem[0]

	c02_t4_t3_mem0 = S.Task('c02_t4_t3_mem0', length=1, delay_cost=1)
	S += c02_t4_t3_mem0 >= 45
	c02_t4_t3_mem0 += ADD_mem[0]

	c02_t4_t3_mem1 = S.Task('c02_t4_t3_mem1', length=1, delay_cost=1)
	S += c02_t4_t3_mem1 >= 45
	c02_t4_t3_mem1 += ADD_mem[1]

	c12_t00 = S.Task('c12_t00', length=1, delay_cost=1)
	S += c12_t00 >= 45
	c12_t00 += ADD[2]

	c12_t0_t2 = S.Task('c12_t0_t2', length=1, delay_cost=1)
	S += c12_t0_t2 >= 45
	c12_t0_t2 += ADD[0]

	c12_t30_mem0 = S.Task('c12_t30_mem0', length=1, delay_cost=1)
	S += c12_t30_mem0 >= 45
	c12_t30_mem0 += INPUT_mem_r

	c12_t30_mem1 = S.Task('c12_t30_mem1', length=1, delay_cost=1)
	S += c12_t30_mem1 >= 45
	c12_t30_mem1 += INPUT_mem_r

	c01_t00_mem0 = S.Task('c01_t00_mem0', length=1, delay_cost=1)
	S += c01_t00_mem0 >= 46
	c01_t00_mem0 += MUL_mem[0]

	c01_t00_mem1 = S.Task('c01_t00_mem1', length=1, delay_cost=1)
	S += c01_t00_mem1 >= 46
	c01_t00_mem1 += MUL_mem[0]

	c01_t0_t3_mem0 = S.Task('c01_t0_t3_mem0', length=1, delay_cost=1)
	S += c01_t0_t3_mem0 >= 46
	c01_t0_t3_mem0 += INPUT_mem_r

	c01_t0_t3_mem1 = S.Task('c01_t0_t3_mem1', length=1, delay_cost=1)
	S += c01_t0_t3_mem1 >= 46
	c01_t0_t3_mem1 += INPUT_mem_r

	c02_t0_t5 = S.Task('c02_t0_t5', length=1, delay_cost=1)
	S += c02_t0_t5 >= 46
	c02_t0_t5 += ADD[3]

	c02_t4_t3 = S.Task('c02_t4_t3', length=1, delay_cost=1)
	S += c02_t4_t3 >= 46
	c02_t4_t3 += ADD[2]

	c12_t0_t4_in = S.Task('c12_t0_t4_in', length=1, delay_cost=1)
	S += c12_t0_t4_in >= 46
	c12_t0_t4_in += MUL_in[0]

	c12_t0_t4_mem0 = S.Task('c12_t0_t4_mem0', length=1, delay_cost=1)
	S += c12_t0_t4_mem0 >= 46
	c12_t0_t4_mem0 += ADD_mem[0]

	c12_t0_t4_mem1 = S.Task('c12_t0_t4_mem1', length=1, delay_cost=1)
	S += c12_t0_t4_mem1 >= 46
	c12_t0_t4_mem1 += ADD_mem[0]

	c12_t30 = S.Task('c12_t30', length=1, delay_cost=1)
	S += c12_t30 >= 46
	c12_t30 += ADD[1]

	c01_t00 = S.Task('c01_t00', length=1, delay_cost=1)
	S += c01_t00 >= 47
	c01_t00 += ADD[0]

	c01_t0_t3 = S.Task('c01_t0_t3', length=1, delay_cost=1)
	S += c01_t0_t3 >= 47
	c01_t0_t3 += ADD[3]

	c01_t31_mem0 = S.Task('c01_t31_mem0', length=1, delay_cost=1)
	S += c01_t31_mem0 >= 47
	c01_t31_mem0 += INPUT_mem_r

	c01_t31_mem1 = S.Task('c01_t31_mem1', length=1, delay_cost=1)
	S += c01_t31_mem1 >= 47
	c01_t31_mem1 += INPUT_mem_r

	c02_t00_mem0 = S.Task('c02_t00_mem0', length=1, delay_cost=1)
	S += c02_t00_mem0 >= 47
	c02_t00_mem0 += MUL_mem[0]

	c02_t00_mem1 = S.Task('c02_t00_mem1', length=1, delay_cost=1)
	S += c02_t00_mem1 >= 47
	c02_t00_mem1 += MUL_mem[0]

	c12_t0_t4 = S.Task('c12_t0_t4', length=7, delay_cost=1)
	S += c12_t0_t4 >= 47
	c12_t0_t4 += MUL[0]

	c12_t4_t3_mem0 = S.Task('c12_t4_t3_mem0', length=1, delay_cost=1)
	S += c12_t4_t3_mem0 >= 47
	c12_t4_t3_mem0 += ADD_mem[1]

	c12_t4_t3_mem1 = S.Task('c12_t4_t3_mem1', length=1, delay_cost=1)
	S += c12_t4_t3_mem1 >= 47
	c12_t4_t3_mem1 += ADD_mem[2]

	c01_t0_t5_mem0 = S.Task('c01_t0_t5_mem0', length=1, delay_cost=1)
	S += c01_t0_t5_mem0 >= 48
	c01_t0_t5_mem0 += MUL_mem[0]

	c01_t0_t5_mem1 = S.Task('c01_t0_t5_mem1', length=1, delay_cost=1)
	S += c01_t0_t5_mem1 >= 48
	c01_t0_t5_mem1 += MUL_mem[0]

	c01_t31 = S.Task('c01_t31', length=1, delay_cost=1)
	S += c01_t31 >= 48
	c01_t31 += ADD[2]

	c02_t00 = S.Task('c02_t00', length=1, delay_cost=1)
	S += c02_t00 >= 48
	c02_t00 += ADD[3]

	c11_t0_t2_mem0 = S.Task('c11_t0_t2_mem0', length=1, delay_cost=1)
	S += c11_t0_t2_mem0 >= 48
	c11_t0_t2_mem0 += INPUT_mem_r

	c11_t0_t2_mem1 = S.Task('c11_t0_t2_mem1', length=1, delay_cost=1)
	S += c11_t0_t2_mem1 >= 48
	c11_t0_t2_mem1 += INPUT_mem_r

	c12_t4_t3 = S.Task('c12_t4_t3', length=1, delay_cost=1)
	S += c12_t4_t3 >= 48
	c12_t4_t3 += ADD[0]

	c01_t0_t5 = S.Task('c01_t0_t5', length=1, delay_cost=1)
	S += c01_t0_t5 >= 49
	c01_t0_t5 += ADD[2]

	c01_t4_t3_mem0 = S.Task('c01_t4_t3_mem0', length=1, delay_cost=1)
	S += c01_t4_t3_mem0 >= 49
	c01_t4_t3_mem0 += ADD_mem[2]

	c01_t4_t3_mem1 = S.Task('c01_t4_t3_mem1', length=1, delay_cost=1)
	S += c01_t4_t3_mem1 >= 49
	c01_t4_t3_mem1 += ADD_mem[2]

	c11_t0_t2 = S.Task('c11_t0_t2', length=1, delay_cost=1)
	S += c11_t0_t2 >= 49
	c11_t0_t2 += ADD[1]

	c12_t1_t3_mem0 = S.Task('c12_t1_t3_mem0', length=1, delay_cost=1)
	S += c12_t1_t3_mem0 >= 49
	c12_t1_t3_mem0 += INPUT_mem_r

	c12_t1_t3_mem1 = S.Task('c12_t1_t3_mem1', length=1, delay_cost=1)
	S += c12_t1_t3_mem1 >= 49
	c12_t1_t3_mem1 += INPUT_mem_r

	c01_t0_t2_mem0 = S.Task('c01_t0_t2_mem0', length=1, delay_cost=1)
	S += c01_t0_t2_mem0 >= 50
	c01_t0_t2_mem0 += INPUT_mem_r

	c01_t0_t2_mem1 = S.Task('c01_t0_t2_mem1', length=1, delay_cost=1)
	S += c01_t0_t2_mem1 >= 50
	c01_t0_t2_mem1 += INPUT_mem_r

	c01_t4_t3 = S.Task('c01_t4_t3', length=1, delay_cost=1)
	S += c01_t4_t3 >= 50
	c01_t4_t3 += ADD[1]

	c12_t1_t3 = S.Task('c12_t1_t3', length=1, delay_cost=1)
	S += c12_t1_t3 >= 50
	c12_t1_t3 += ADD[0]

	c01_t0_t2 = S.Task('c01_t0_t2', length=1, delay_cost=1)
	S += c01_t0_t2 >= 51
	c01_t0_t2 += ADD[0]

	c02_t1_t3_mem0 = S.Task('c02_t1_t3_mem0', length=1, delay_cost=1)
	S += c02_t1_t3_mem0 >= 51
	c02_t1_t3_mem0 += INPUT_mem_r

	c02_t1_t3_mem1 = S.Task('c02_t1_t3_mem1', length=1, delay_cost=1)
	S += c02_t1_t3_mem1 >= 51
	c02_t1_t3_mem1 += INPUT_mem_r

	c01_t0_t4_in = S.Task('c01_t0_t4_in', length=1, delay_cost=1)
	S += c01_t0_t4_in >= 52
	c01_t0_t4_in += MUL_in[0]

	c01_t0_t4_mem0 = S.Task('c01_t0_t4_mem0', length=1, delay_cost=1)
	S += c01_t0_t4_mem0 >= 52
	c01_t0_t4_mem0 += ADD_mem[0]

	c01_t0_t4_mem1 = S.Task('c01_t0_t4_mem1', length=1, delay_cost=1)
	S += c01_t0_t4_mem1 >= 52
	c01_t0_t4_mem1 += ADD_mem[3]

	c01_t1_t3_mem0 = S.Task('c01_t1_t3_mem0', length=1, delay_cost=1)
	S += c01_t1_t3_mem0 >= 52
	c01_t1_t3_mem0 += INPUT_mem_r

	c01_t1_t3_mem1 = S.Task('c01_t1_t3_mem1', length=1, delay_cost=1)
	S += c01_t1_t3_mem1 >= 52
	c01_t1_t3_mem1 += INPUT_mem_r

	c02_t1_t3 = S.Task('c02_t1_t3', length=1, delay_cost=1)
	S += c02_t1_t3 >= 52
	c02_t1_t3 += ADD[0]

	c01_t0_t4 = S.Task('c01_t0_t4', length=7, delay_cost=1)
	S += c01_t0_t4 >= 53
	c01_t0_t4 += MUL[0]

	c01_t1_t3 = S.Task('c01_t1_t3', length=1, delay_cost=1)
	S += c01_t1_t3 >= 53
	c01_t1_t3 += ADD[2]

	c02_t0_t3_mem0 = S.Task('c02_t0_t3_mem0', length=1, delay_cost=1)
	S += c02_t0_t3_mem0 >= 53
	c02_t0_t3_mem0 += INPUT_mem_r

	c02_t0_t3_mem1 = S.Task('c02_t0_t3_mem1', length=1, delay_cost=1)
	S += c02_t0_t3_mem1 >= 53
	c02_t0_t3_mem1 += INPUT_mem_r

	c02_t0_t3 = S.Task('c02_t0_t3', length=1, delay_cost=1)
	S += c02_t0_t3 >= 54
	c02_t0_t3 += ADD[0]

	c10_t31_mem0 = S.Task('c10_t31_mem0', length=1, delay_cost=1)
	S += c10_t31_mem0 >= 54
	c10_t31_mem0 += INPUT_mem_r

	c10_t31_mem1 = S.Task('c10_t31_mem1', length=1, delay_cost=1)
	S += c10_t31_mem1 >= 54
	c10_t31_mem1 += INPUT_mem_r

	c12_t01_mem0 = S.Task('c12_t01_mem0', length=1, delay_cost=1)
	S += c12_t01_mem0 >= 54
	c12_t01_mem0 += MUL_mem[0]

	c12_t01_mem1 = S.Task('c12_t01_mem1', length=1, delay_cost=1)
	S += c12_t01_mem1 >= 54
	c12_t01_mem1 += ADD_mem[1]

	c02_t0_t2_mem0 = S.Task('c02_t0_t2_mem0', length=1, delay_cost=1)
	S += c02_t0_t2_mem0 >= 55
	c02_t0_t2_mem0 += INPUT_mem_r

	c02_t0_t2_mem1 = S.Task('c02_t0_t2_mem1', length=1, delay_cost=1)
	S += c02_t0_t2_mem1 >= 55
	c02_t0_t2_mem1 += INPUT_mem_r

	c10_t31 = S.Task('c10_t31', length=1, delay_cost=1)
	S += c10_t31 >= 55
	c10_t31 += ADD[0]

	c12_t01 = S.Task('c12_t01', length=1, delay_cost=1)
	S += c12_t01 >= 55
	c12_t01 += ADD[2]

	c02_t0_t2 = S.Task('c02_t0_t2', length=1, delay_cost=1)
	S += c02_t0_t2 >= 56
	c02_t0_t2 += ADD[0]

	c10_t4_t3_mem0 = S.Task('c10_t4_t3_mem0', length=1, delay_cost=1)
	S += c10_t4_t3_mem0 >= 56
	c10_t4_t3_mem0 += ADD_mem[1]

	c10_t4_t3_mem1 = S.Task('c10_t4_t3_mem1', length=1, delay_cost=1)
	S += c10_t4_t3_mem1 >= 56
	c10_t4_t3_mem1 += ADD_mem[0]

	c11_t31_mem0 = S.Task('c11_t31_mem0', length=1, delay_cost=1)
	S += c11_t31_mem0 >= 56
	c11_t31_mem0 += INPUT_mem_r

	c11_t31_mem1 = S.Task('c11_t31_mem1', length=1, delay_cost=1)
	S += c11_t31_mem1 >= 56
	c11_t31_mem1 += INPUT_mem_r

	c02_t0_t4_in = S.Task('c02_t0_t4_in', length=1, delay_cost=1)
	S += c02_t0_t4_in >= 57
	c02_t0_t4_in += MUL_in[0]

	c02_t0_t4_mem0 = S.Task('c02_t0_t4_mem0', length=1, delay_cost=1)
	S += c02_t0_t4_mem0 >= 57
	c02_t0_t4_mem0 += ADD_mem[0]

	c02_t0_t4_mem1 = S.Task('c02_t0_t4_mem1', length=1, delay_cost=1)
	S += c02_t0_t4_mem1 >= 57
	c02_t0_t4_mem1 += ADD_mem[0]

	c10_t4_t3 = S.Task('c10_t4_t3', length=1, delay_cost=1)
	S += c10_t4_t3 >= 57
	c10_t4_t3 += ADD[1]

	c11_t30_mem0 = S.Task('c11_t30_mem0', length=1, delay_cost=1)
	S += c11_t30_mem0 >= 57
	c11_t30_mem0 += INPUT_mem_r

	c11_t30_mem1 = S.Task('c11_t30_mem1', length=1, delay_cost=1)
	S += c11_t30_mem1 >= 57
	c11_t30_mem1 += INPUT_mem_r

	c11_t31 = S.Task('c11_t31', length=1, delay_cost=1)
	S += c11_t31 >= 57
	c11_t31 += ADD[0]

	c02_t0_t4 = S.Task('c02_t0_t4', length=7, delay_cost=1)
	S += c02_t0_t4 >= 58
	c02_t0_t4 += MUL[0]

	c11_t1_t3_mem0 = S.Task('c11_t1_t3_mem0', length=1, delay_cost=1)
	S += c11_t1_t3_mem0 >= 58
	c11_t1_t3_mem0 += INPUT_mem_r

	c11_t1_t3_mem1 = S.Task('c11_t1_t3_mem1', length=1, delay_cost=1)
	S += c11_t1_t3_mem1 >= 58
	c11_t1_t3_mem1 += INPUT_mem_r

	c11_t30 = S.Task('c11_t30', length=1, delay_cost=1)
	S += c11_t30 >= 58
	c11_t30 += ADD[0]

	c11_t0_t3_mem0 = S.Task('c11_t0_t3_mem0', length=1, delay_cost=1)
	S += c11_t0_t3_mem0 >= 59
	c11_t0_t3_mem0 += INPUT_mem_r

	c11_t0_t3_mem1 = S.Task('c11_t0_t3_mem1', length=1, delay_cost=1)
	S += c11_t0_t3_mem1 >= 59
	c11_t0_t3_mem1 += INPUT_mem_r

	c11_t1_t3 = S.Task('c11_t1_t3', length=1, delay_cost=1)
	S += c11_t1_t3 >= 59
	c11_t1_t3 += ADD[0]

	c11_t4_t3_mem0 = S.Task('c11_t4_t3_mem0', length=1, delay_cost=1)
	S += c11_t4_t3_mem0 >= 59
	c11_t4_t3_mem0 += ADD_mem[0]

	c11_t4_t3_mem1 = S.Task('c11_t4_t3_mem1', length=1, delay_cost=1)
	S += c11_t4_t3_mem1 >= 59
	c11_t4_t3_mem1 += ADD_mem[0]

	c0001_mem0 = S.Task('c0001_mem0', length=1, delay_cost=1)
	S += c0001_mem0 >= 60
	c0001_mem0 += INPUT_mem_r

	c0001_mem1 = S.Task('c0001_mem1', length=1, delay_cost=1)
	S += c0001_mem1 >= 60
	c0001_mem1 += INPUT_mem_r

	c01_t01_mem0 = S.Task('c01_t01_mem0', length=1, delay_cost=1)
	S += c01_t01_mem0 >= 60
	c01_t01_mem0 += MUL_mem[0]

	c01_t01_mem1 = S.Task('c01_t01_mem1', length=1, delay_cost=1)
	S += c01_t01_mem1 >= 60
	c01_t01_mem1 += ADD_mem[2]

	c11_t0_t3 = S.Task('c11_t0_t3', length=1, delay_cost=1)
	S += c11_t0_t3 >= 60
	c11_t0_t3 += ADD[3]

	c11_t4_t3 = S.Task('c11_t4_t3', length=1, delay_cost=1)
	S += c11_t4_t3 >= 60
	c11_t4_t3 += ADD[0]

	c0001 = S.Task('c0001', length=1, delay_cost=1)
	S += c0001 >= 61
	c0001 += ADD[3]

	c01_t01 = S.Task('c01_t01', length=1, delay_cost=1)
	S += c01_t01 >= 61
	c01_t01 += ADD[2]

	c02_t20_mem0 = S.Task('c02_t20_mem0', length=1, delay_cost=1)
	S += c02_t20_mem0 >= 61
	c02_t20_mem0 += INPUT_mem_r

	c02_t20_mem1 = S.Task('c02_t20_mem1', length=1, delay_cost=1)
	S += c02_t20_mem1 >= 61
	c02_t20_mem1 += ADD_mem[1]

	c11_t0_t4_in = S.Task('c11_t0_t4_in', length=1, delay_cost=1)
	S += c11_t0_t4_in >= 61
	c11_t0_t4_in += MUL_in[0]

	c11_t0_t4_mem0 = S.Task('c11_t0_t4_mem0', length=1, delay_cost=1)
	S += c11_t0_t4_mem0 >= 61
	c11_t0_t4_mem0 += ADD_mem[1]

	c11_t0_t4_mem1 = S.Task('c11_t0_t4_mem1', length=1, delay_cost=1)
	S += c11_t0_t4_mem1 >= 61
	c11_t0_t4_mem1 += ADD_mem[3]

	c11_t20_mem0 = S.Task('c11_t20_mem0', length=1, delay_cost=1)
	S += c11_t20_mem0 >= 61
	c11_t20_mem0 += INPUT_mem_r

	c11_t20_mem1 = S.Task('c11_t20_mem1', length=1, delay_cost=1)
	S += c11_t20_mem1 >= 61
	c11_t20_mem1 += ADD_mem[0]

	c0001_w = S.Task('c0001_w', length=1, delay_cost=1)
	S += c0001_w >= 62
	c0001_w += INPUT_mem_w

	c01_t1_t0_in = S.Task('c01_t1_t0_in', length=1, delay_cost=1)
	S += c01_t1_t0_in >= 62
	c01_t1_t0_in += MUL_in[0]

	c01_t1_t0_mem0 = S.Task('c01_t1_t0_mem0', length=1, delay_cost=1)
	S += c01_t1_t0_mem0 >= 62
	c01_t1_t0_mem0 += ADD_mem[3]

	c01_t1_t0_mem1 = S.Task('c01_t1_t0_mem1', length=1, delay_cost=1)
	S += c01_t1_t0_mem1 >= 62
	c01_t1_t0_mem1 += INPUT_mem_r

	c01_t20_mem0 = S.Task('c01_t20_mem0', length=1, delay_cost=1)
	S += c01_t20_mem0 >= 62
	c01_t20_mem0 += INPUT_mem_r

	c01_t20_mem1 = S.Task('c01_t20_mem1', length=1, delay_cost=1)
	S += c01_t20_mem1 >= 62
	c01_t20_mem1 += ADD_mem[3]

	c02_t20 = S.Task('c02_t20', length=1, delay_cost=1)
	S += c02_t20 >= 62
	c02_t20 += ADD[2]

	c11_t0_t4 = S.Task('c11_t0_t4', length=7, delay_cost=1)
	S += c11_t0_t4 >= 62
	c11_t0_t4 += MUL[0]

	c11_t20 = S.Task('c11_t20', length=1, delay_cost=1)
	S += c11_t20 >= 62
	c11_t20 += ADD[3]

	c01_t1_t0 = S.Task('c01_t1_t0', length=7, delay_cost=1)
	S += c01_t1_t0 >= 63
	c01_t1_t0 += MUL[0]

	c01_t20 = S.Task('c01_t20', length=1, delay_cost=1)
	S += c01_t20 >= 63
	c01_t20 += ADD[3]

	c11_t1_t0_in = S.Task('c11_t1_t0_in', length=1, delay_cost=1)
	S += c11_t1_t0_in >= 63
	c11_t1_t0_in += MUL_in[0]

	c11_t1_t0_mem0 = S.Task('c11_t1_t0_mem0', length=1, delay_cost=1)
	S += c11_t1_t0_mem0 >= 63
	c11_t1_t0_mem0 += ADD_mem[0]

	c11_t1_t0_mem1 = S.Task('c11_t1_t0_mem1', length=1, delay_cost=1)
	S += c11_t1_t0_mem1 >= 63
	c11_t1_t0_mem1 += INPUT_mem_r

	c12_t20_mem0 = S.Task('c12_t20_mem0', length=1, delay_cost=1)
	S += c12_t20_mem0 >= 63
	c12_t20_mem0 += INPUT_mem_r

	c12_t20_mem1 = S.Task('c12_t20_mem1', length=1, delay_cost=1)
	S += c12_t20_mem1 >= 63
	c12_t20_mem1 += ADD_mem[3]

	c02_t1_t0_in = S.Task('c02_t1_t0_in', length=1, delay_cost=1)
	S += c02_t1_t0_in >= 64
	c02_t1_t0_in += MUL_in[0]

	c02_t1_t0_mem0 = S.Task('c02_t1_t0_mem0', length=1, delay_cost=1)
	S += c02_t1_t0_mem0 >= 64
	c02_t1_t0_mem0 += ADD_mem[1]

	c02_t1_t0_mem1 = S.Task('c02_t1_t0_mem1', length=1, delay_cost=1)
	S += c02_t1_t0_mem1 >= 64
	c02_t1_t0_mem1 += INPUT_mem_r

	c10_t20_mem0 = S.Task('c10_t20_mem0', length=1, delay_cost=1)
	S += c10_t20_mem0 >= 64
	c10_t20_mem0 += INPUT_mem_r

	c10_t20_mem1 = S.Task('c10_t20_mem1', length=1, delay_cost=1)
	S += c10_t20_mem1 >= 64
	c10_t20_mem1 += ADD_mem[1]

	c11_t1_t0 = S.Task('c11_t1_t0', length=7, delay_cost=1)
	S += c11_t1_t0 >= 64
	c11_t1_t0 += MUL[0]

	c12_t20 = S.Task('c12_t20', length=1, delay_cost=1)
	S += c12_t20 >= 64
	c12_t20 += ADD[1]

	c02_t01_mem0 = S.Task('c02_t01_mem0', length=1, delay_cost=1)
	S += c02_t01_mem0 >= 65
	c02_t01_mem0 += MUL_mem[0]

	c02_t01_mem1 = S.Task('c02_t01_mem1', length=1, delay_cost=1)
	S += c02_t01_mem1 >= 65
	c02_t01_mem1 += ADD_mem[3]

	c02_t1_t0 = S.Task('c02_t1_t0', length=7, delay_cost=1)
	S += c02_t1_t0 >= 65
	c02_t1_t0 += MUL[0]

	c10_t1_t0_in = S.Task('c10_t1_t0_in', length=1, delay_cost=1)
	S += c10_t1_t0_in >= 65
	c10_t1_t0_in += MUL_in[0]

	c10_t1_t0_mem0 = S.Task('c10_t1_t0_mem0', length=1, delay_cost=1)
	S += c10_t1_t0_mem0 >= 65
	c10_t1_t0_mem0 += ADD_mem[1]

	c10_t1_t0_mem1 = S.Task('c10_t1_t0_mem1', length=1, delay_cost=1)
	S += c10_t1_t0_mem1 >= 65
	c10_t1_t0_mem1 += INPUT_mem_r

	c10_t20 = S.Task('c10_t20', length=1, delay_cost=1)
	S += c10_t20 >= 65
	c10_t20 += ADD[3]

	c02_t01 = S.Task('c02_t01', length=1, delay_cost=1)
	S += c02_t01 >= 66
	c02_t01 += ADD[0]

	c10_t1_t0 = S.Task('c10_t1_t0', length=7, delay_cost=1)
	S += c10_t1_t0 >= 66
	c10_t1_t0 += MUL[0]

	c12_t1_t0_in = S.Task('c12_t1_t0_in', length=1, delay_cost=1)
	S += c12_t1_t0_in >= 66
	c12_t1_t0_in += MUL_in[0]

	c12_t1_t0_mem0 = S.Task('c12_t1_t0_mem0', length=1, delay_cost=1)
	S += c12_t1_t0_mem0 >= 66
	c12_t1_t0_mem0 += ADD_mem[3]

	c12_t1_t0_mem1 = S.Task('c12_t1_t0_mem1', length=1, delay_cost=1)
	S += c12_t1_t0_mem1 >= 66
	c12_t1_t0_mem1 += INPUT_mem_r

	c12_t1_t0 = S.Task('c12_t1_t0', length=7, delay_cost=1)
	S += c12_t1_t0 >= 67
	c12_t1_t0 += MUL[0]

	c11_t01_mem0 = S.Task('c11_t01_mem0', length=1, delay_cost=1)
	S += c11_t01_mem0 >= 69
	c11_t01_mem0 += MUL_mem[0]

	c11_t01_mem1 = S.Task('c11_t01_mem1', length=1, delay_cost=1)
	S += c11_t01_mem1 >= 69
	c11_t01_mem1 += ADD_mem[1]

	c11_t01 = S.Task('c11_t01', length=1, delay_cost=1)
	S += c11_t01 >= 70
	c11_t01 += ADD[3]


	# new tasks
	c10_t1_t1_in = S.Task('c10_t1_t1_in', length=1, delay_cost=1)
	c10_t1_t1_in += alt(MUL_in)
	c10_t1_t1 = S.Task('c10_t1_t1', length=7, delay_cost=1)
	c10_t1_t1 += alt(MUL)
	S += c10_t1_t1>=c10_t1_t1_in

	c10_t1_t1_mem0 = S.Task('c10_t1_t1_mem0', length=1, delay_cost=1)
	c10_t1_t1_mem0 += ADD_mem[0]
	S += 36 < c10_t1_t1_mem0
	S += c10_t1_t1_mem0 <= c10_t1_t1

	c10_t1_t1_mem1 = S.Task('c10_t1_t1_mem1', length=1, delay_cost=1)
	c10_t1_t1_mem1 += INPUT_mem_r
	S += c10_t1_t1_mem1 <= c10_t1_t1

	c10_t1_t2 = S.Task('c10_t1_t2', length=1, delay_cost=1)
	c10_t1_t2 += alt(ADD)

	c10_t1_t2_mem0 = S.Task('c10_t1_t2_mem0', length=1, delay_cost=1)
	c10_t1_t2_mem0 += ADD_mem[1]
	S += 27 < c10_t1_t2_mem0
	S += c10_t1_t2_mem0 <= c10_t1_t2

	c10_t1_t2_mem1 = S.Task('c10_t1_t2_mem1', length=1, delay_cost=1)
	c10_t1_t2_mem1 += ADD_mem[0]
	S += 36 < c10_t1_t2_mem1
	S += c10_t1_t2_mem1 <= c10_t1_t2

	c10_t21 = S.Task('c10_t21', length=1, delay_cost=1)
	c10_t21 += alt(ADD)

	c10_t21_mem0 = S.Task('c10_t21_mem0', length=1, delay_cost=1)
	c10_t21_mem0 += ADD_mem[0]
	S += 36 < c10_t21_mem0
	S += c10_t21_mem0 <= c10_t21

	c10_t21_mem1 = S.Task('c10_t21_mem1', length=1, delay_cost=1)
	c10_t21_mem1 += INPUT_mem_r
	S += c10_t21_mem1 <= c10_t21

	c10_t4_t0_in = S.Task('c10_t4_t0_in', length=1, delay_cost=1)
	c10_t4_t0_in += alt(MUL_in)
	c10_t4_t0 = S.Task('c10_t4_t0', length=7, delay_cost=1)
	c10_t4_t0 += alt(MUL)
	S += c10_t4_t0>=c10_t4_t0_in

	c10_t4_t0_mem0 = S.Task('c10_t4_t0_mem0', length=1, delay_cost=1)
	c10_t4_t0_mem0 += ADD_mem[3]
	S += 66 < c10_t4_t0_mem0
	S += c10_t4_t0_mem0 <= c10_t4_t0

	c10_t4_t0_mem1 = S.Task('c10_t4_t0_mem1', length=1, delay_cost=1)
	c10_t4_t0_mem1 += ADD_mem[1]
	S += 16 < c10_t4_t0_mem1
	S += c10_t4_t0_mem1 <= c10_t4_t0

	c01_t1_t1_in = S.Task('c01_t1_t1_in', length=1, delay_cost=1)
	c01_t1_t1_in += alt(MUL_in)
	c01_t1_t1 = S.Task('c01_t1_t1', length=7, delay_cost=1)
	c01_t1_t1 += alt(MUL)
	S += c01_t1_t1>=c01_t1_t1_in

	c01_t1_t1_mem0 = S.Task('c01_t1_t1_mem0', length=1, delay_cost=1)
	c01_t1_t1_mem0 += ADD_mem[3]
	S += 33 < c01_t1_t1_mem0
	S += c01_t1_t1_mem0 <= c01_t1_t1

	c01_t1_t1_mem1 = S.Task('c01_t1_t1_mem1', length=1, delay_cost=1)
	c01_t1_t1_mem1 += INPUT_mem_r
	S += c01_t1_t1_mem1 <= c01_t1_t1

	c01_t1_t2 = S.Task('c01_t1_t2', length=1, delay_cost=1)
	c01_t1_t2 += alt(ADD)

	c01_t1_t2_mem0 = S.Task('c01_t1_t2_mem0', length=1, delay_cost=1)
	c01_t1_t2_mem0 += ADD_mem[3]
	S += 17 < c01_t1_t2_mem0
	S += c01_t1_t2_mem0 <= c01_t1_t2

	c01_t1_t2_mem1 = S.Task('c01_t1_t2_mem1', length=1, delay_cost=1)
	c01_t1_t2_mem1 += ADD_mem[3]
	S += 33 < c01_t1_t2_mem1
	S += c01_t1_t2_mem1 <= c01_t1_t2

	c01_t21 = S.Task('c01_t21', length=1, delay_cost=1)
	c01_t21 += alt(ADD)

	c01_t21_mem0 = S.Task('c01_t21_mem0', length=1, delay_cost=1)
	c01_t21_mem0 += ADD_mem[3]
	S += 33 < c01_t21_mem0
	S += c01_t21_mem0 <= c01_t21

	c01_t21_mem1 = S.Task('c01_t21_mem1', length=1, delay_cost=1)
	c01_t21_mem1 += INPUT_mem_r
	S += c01_t21_mem1 <= c01_t21

	c01_t4_t0_in = S.Task('c01_t4_t0_in', length=1, delay_cost=1)
	c01_t4_t0_in += alt(MUL_in)
	c01_t4_t0 = S.Task('c01_t4_t0', length=7, delay_cost=1)
	c01_t4_t0 += alt(MUL)
	S += c01_t4_t0>=c01_t4_t0_in

	c01_t4_t0_mem0 = S.Task('c01_t4_t0_mem0', length=1, delay_cost=1)
	c01_t4_t0_mem0 += ADD_mem[3]
	S += 64 < c01_t4_t0_mem0
	S += c01_t4_t0_mem0 <= c01_t4_t0

	c01_t4_t0_mem1 = S.Task('c01_t4_t0_mem1', length=1, delay_cost=1)
	c01_t4_t0_mem1 += ADD_mem[2]
	S += 41 < c01_t4_t0_mem1
	S += c01_t4_t0_mem1 <= c01_t4_t0

	c11_t1_t1_in = S.Task('c11_t1_t1_in', length=1, delay_cost=1)
	c11_t1_t1_in += alt(MUL_in)
	c11_t1_t1 = S.Task('c11_t1_t1', length=7, delay_cost=1)
	c11_t1_t1 += alt(MUL)
	S += c11_t1_t1>=c11_t1_t1_in

	c11_t1_t1_mem0 = S.Task('c11_t1_t1_mem0', length=1, delay_cost=1)
	c11_t1_t1_mem0 += ADD_mem[1]
	S += 34 < c11_t1_t1_mem0
	S += c11_t1_t1_mem0 <= c11_t1_t1

	c11_t1_t1_mem1 = S.Task('c11_t1_t1_mem1', length=1, delay_cost=1)
	c11_t1_t1_mem1 += INPUT_mem_r
	S += c11_t1_t1_mem1 <= c11_t1_t1

	c11_t1_t2 = S.Task('c11_t1_t2', length=1, delay_cost=1)
	c11_t1_t2 += alt(ADD)

	c11_t1_t2_mem0 = S.Task('c11_t1_t2_mem0', length=1, delay_cost=1)
	c11_t1_t2_mem0 += ADD_mem[0]
	S += 23 < c11_t1_t2_mem0
	S += c11_t1_t2_mem0 <= c11_t1_t2

	c11_t1_t2_mem1 = S.Task('c11_t1_t2_mem1', length=1, delay_cost=1)
	c11_t1_t2_mem1 += ADD_mem[1]
	S += 34 < c11_t1_t2_mem1
	S += c11_t1_t2_mem1 <= c11_t1_t2

	c11_t21 = S.Task('c11_t21', length=1, delay_cost=1)
	c11_t21 += alt(ADD)

	c11_t21_mem0 = S.Task('c11_t21_mem0', length=1, delay_cost=1)
	c11_t21_mem0 += ADD_mem[1]
	S += 34 < c11_t21_mem0
	S += c11_t21_mem0 <= c11_t21

	c11_t21_mem1 = S.Task('c11_t21_mem1', length=1, delay_cost=1)
	c11_t21_mem1 += INPUT_mem_r
	S += c11_t21_mem1 <= c11_t21

	c11_t4_t0_in = S.Task('c11_t4_t0_in', length=1, delay_cost=1)
	c11_t4_t0_in += alt(MUL_in)
	c11_t4_t0 = S.Task('c11_t4_t0', length=7, delay_cost=1)
	c11_t4_t0 += alt(MUL)
	S += c11_t4_t0>=c11_t4_t0_in

	c11_t4_t0_mem0 = S.Task('c11_t4_t0_mem0', length=1, delay_cost=1)
	c11_t4_t0_mem0 += ADD_mem[3]
	S += 63 < c11_t4_t0_mem0
	S += c11_t4_t0_mem0 <= c11_t4_t0

	c11_t4_t0_mem1 = S.Task('c11_t4_t0_mem1', length=1, delay_cost=1)
	c11_t4_t0_mem1 += ADD_mem[0]
	S += 59 < c11_t4_t0_mem1
	S += c11_t4_t0_mem1 <= c11_t4_t0

	c02_t1_t1_in = S.Task('c02_t1_t1_in', length=1, delay_cost=1)
	c02_t1_t1_in += alt(MUL_in)
	c02_t1_t1 = S.Task('c02_t1_t1', length=7, delay_cost=1)
	c02_t1_t1 += alt(MUL)
	S += c02_t1_t1>=c02_t1_t1_in

	c02_t1_t1_mem0 = S.Task('c02_t1_t1_mem0', length=1, delay_cost=1)
	c02_t1_t1_mem0 += ADD_mem[0]
	S += 31 < c02_t1_t1_mem0
	S += c02_t1_t1_mem0 <= c02_t1_t1

	c02_t1_t1_mem1 = S.Task('c02_t1_t1_mem1', length=1, delay_cost=1)
	c02_t1_t1_mem1 += INPUT_mem_r
	S += c02_t1_t1_mem1 <= c02_t1_t1

	c02_t1_t2 = S.Task('c02_t1_t2', length=1, delay_cost=1)
	c02_t1_t2 += alt(ADD)

	c02_t1_t2_mem0 = S.Task('c02_t1_t2_mem0', length=1, delay_cost=1)
	c02_t1_t2_mem0 += ADD_mem[1]
	S += 26 < c02_t1_t2_mem0
	S += c02_t1_t2_mem0 <= c02_t1_t2

	c02_t1_t2_mem1 = S.Task('c02_t1_t2_mem1', length=1, delay_cost=1)
	c02_t1_t2_mem1 += ADD_mem[0]
	S += 31 < c02_t1_t2_mem1
	S += c02_t1_t2_mem1 <= c02_t1_t2

	c02_t21 = S.Task('c02_t21', length=1, delay_cost=1)
	c02_t21 += alt(ADD)

	c02_t21_mem0 = S.Task('c02_t21_mem0', length=1, delay_cost=1)
	c02_t21_mem0 += ADD_mem[0]
	S += 31 < c02_t21_mem0
	S += c02_t21_mem0 <= c02_t21

	c02_t21_mem1 = S.Task('c02_t21_mem1', length=1, delay_cost=1)
	c02_t21_mem1 += INPUT_mem_r
	S += c02_t21_mem1 <= c02_t21

	c02_t4_t0_in = S.Task('c02_t4_t0_in', length=1, delay_cost=1)
	c02_t4_t0_in += alt(MUL_in)
	c02_t4_t0 = S.Task('c02_t4_t0', length=7, delay_cost=1)
	c02_t4_t0 += alt(MUL)
	S += c02_t4_t0>=c02_t4_t0_in

	c02_t4_t0_mem0 = S.Task('c02_t4_t0_mem0', length=1, delay_cost=1)
	c02_t4_t0_mem0 += ADD_mem[2]
	S += 63 < c02_t4_t0_mem0
	S += c02_t4_t0_mem0 <= c02_t4_t0

	c02_t4_t0_mem1 = S.Task('c02_t4_t0_mem1', length=1, delay_cost=1)
	c02_t4_t0_mem1 += ADD_mem[0]
	S += 45 < c02_t4_t0_mem1
	S += c02_t4_t0_mem1 <= c02_t4_t0

	c12_t1_t1_in = S.Task('c12_t1_t1_in', length=1, delay_cost=1)
	c12_t1_t1_in += alt(MUL_in)
	c12_t1_t1 = S.Task('c12_t1_t1', length=7, delay_cost=1)
	c12_t1_t1 += alt(MUL)
	S += c12_t1_t1>=c12_t1_t1_in

	c12_t1_t1_mem0 = S.Task('c12_t1_t1_mem0', length=1, delay_cost=1)
	c12_t1_t1_mem0 += ADD_mem[3]
	S += 42 < c12_t1_t1_mem0
	S += c12_t1_t1_mem0 <= c12_t1_t1

	c12_t1_t1_mem1 = S.Task('c12_t1_t1_mem1', length=1, delay_cost=1)
	c12_t1_t1_mem1 += INPUT_mem_r
	S += c12_t1_t1_mem1 <= c12_t1_t1

	c12_t1_t2 = S.Task('c12_t1_t2', length=1, delay_cost=1)
	c12_t1_t2 += alt(ADD)

	c12_t1_t2_mem0 = S.Task('c12_t1_t2_mem0', length=1, delay_cost=1)
	c12_t1_t2_mem0 += ADD_mem[3]
	S += 20 < c12_t1_t2_mem0
	S += c12_t1_t2_mem0 <= c12_t1_t2

	c12_t1_t2_mem1 = S.Task('c12_t1_t2_mem1', length=1, delay_cost=1)
	c12_t1_t2_mem1 += ADD_mem[3]
	S += 42 < c12_t1_t2_mem1
	S += c12_t1_t2_mem1 <= c12_t1_t2

	c12_t21 = S.Task('c12_t21', length=1, delay_cost=1)
	c12_t21 += alt(ADD)

	c12_t21_mem0 = S.Task('c12_t21_mem0', length=1, delay_cost=1)
	c12_t21_mem0 += ADD_mem[3]
	S += 42 < c12_t21_mem0
	S += c12_t21_mem0 <= c12_t21

	c12_t21_mem1 = S.Task('c12_t21_mem1', length=1, delay_cost=1)
	c12_t21_mem1 += INPUT_mem_r
	S += c12_t21_mem1 <= c12_t21

	c12_t4_t0_in = S.Task('c12_t4_t0_in', length=1, delay_cost=1)
	c12_t4_t0_in += alt(MUL_in)
	c12_t4_t0 = S.Task('c12_t4_t0', length=7, delay_cost=1)
	c12_t4_t0 += alt(MUL)
	S += c12_t4_t0>=c12_t4_t0_in

	c12_t4_t0_mem0 = S.Task('c12_t4_t0_mem0', length=1, delay_cost=1)
	c12_t4_t0_mem0 += ADD_mem[1]
	S += 65 < c12_t4_t0_mem0
	S += c12_t4_t0_mem0 <= c12_t4_t0

	c12_t4_t0_mem1 = S.Task('c12_t4_t0_mem1', length=1, delay_cost=1)
	c12_t4_t0_mem1 += ADD_mem[1]
	S += 47 < c12_t4_t0_mem1
	S += c12_t4_t0_mem1 <= c12_t4_t0

	c10_t1_t4_in = S.Task('c10_t1_t4_in', length=1, delay_cost=1)
	c10_t1_t4_in += alt(MUL_in)
	c10_t1_t4 = S.Task('c10_t1_t4', length=7, delay_cost=1)
	c10_t1_t4 += alt(MUL)
	S += c10_t1_t4>=c10_t1_t4_in

	c10_t1_t4_mem0 = S.Task('c10_t1_t4_mem0', length=1, delay_cost=1)
	c10_t1_t4_mem0 += alt(ADD_mem)
	S += (c10_t1_t2*ADD[0]) < c10_t1_t4_mem0*ADD_mem[0]
	S += (c10_t1_t2*ADD[1]) < c10_t1_t4_mem0*ADD_mem[1]
	S += (c10_t1_t2*ADD[2]) < c10_t1_t4_mem0*ADD_mem[2]
	S += (c10_t1_t2*ADD[3]) < c10_t1_t4_mem0*ADD_mem[3]
	S += c10_t1_t4_mem0 <= c10_t1_t4

	c10_t1_t4_mem1 = S.Task('c10_t1_t4_mem1', length=1, delay_cost=1)
	c10_t1_t4_mem1 += ADD_mem[0]
	S += 20 < c10_t1_t4_mem1
	S += c10_t1_t4_mem1 <= c10_t1_t4

	c10_t10 = S.Task('c10_t10', length=1, delay_cost=1)
	c10_t10 += alt(ADD)

	c10_t10_mem0 = S.Task('c10_t10_mem0', length=1, delay_cost=1)
	c10_t10_mem0 += MUL_mem[0]
	S += 73 < c10_t10_mem0
	S += c10_t10_mem0 <= c10_t10

	c10_t10_mem1 = S.Task('c10_t10_mem1', length=1, delay_cost=1)
	c10_t10_mem1 += alt(MUL_mem)
	S += (c10_t1_t1*MUL[0]) < c10_t10_mem1*MUL_mem[0]
	S += c10_t10_mem1 <= c10_t10

	c10_t1_t5 = S.Task('c10_t1_t5', length=1, delay_cost=1)
	c10_t1_t5 += alt(ADD)

	c10_t1_t5_mem0 = S.Task('c10_t1_t5_mem0', length=1, delay_cost=1)
	c10_t1_t5_mem0 += MUL_mem[0]
	S += 73 < c10_t1_t5_mem0
	S += c10_t1_t5_mem0 <= c10_t1_t5

	c10_t1_t5_mem1 = S.Task('c10_t1_t5_mem1', length=1, delay_cost=1)
	c10_t1_t5_mem1 += alt(MUL_mem)
	S += (c10_t1_t1*MUL[0]) < c10_t1_t5_mem1*MUL_mem[0]
	S += c10_t1_t5_mem1 <= c10_t1_t5

	c10_t4_t1_in = S.Task('c10_t4_t1_in', length=1, delay_cost=1)
	c10_t4_t1_in += alt(MUL_in)
	c10_t4_t1 = S.Task('c10_t4_t1', length=7, delay_cost=1)
	c10_t4_t1 += alt(MUL)
	S += c10_t4_t1>=c10_t4_t1_in

	c10_t4_t1_mem0 = S.Task('c10_t4_t1_mem0', length=1, delay_cost=1)
	c10_t4_t1_mem0 += alt(ADD_mem)
	S += (c10_t21*ADD[0]) < c10_t4_t1_mem0*ADD_mem[0]
	S += (c10_t21*ADD[1]) < c10_t4_t1_mem0*ADD_mem[1]
	S += (c10_t21*ADD[2]) < c10_t4_t1_mem0*ADD_mem[2]
	S += (c10_t21*ADD[3]) < c10_t4_t1_mem0*ADD_mem[3]
	S += c10_t4_t1_mem0 <= c10_t4_t1

	c10_t4_t1_mem1 = S.Task('c10_t4_t1_mem1', length=1, delay_cost=1)
	c10_t4_t1_mem1 += ADD_mem[0]
	S += 56 < c10_t4_t1_mem1
	S += c10_t4_t1_mem1 <= c10_t4_t1

	c10_t4_t2 = S.Task('c10_t4_t2', length=1, delay_cost=1)
	c10_t4_t2 += alt(ADD)

	c10_t4_t2_mem0 = S.Task('c10_t4_t2_mem0', length=1, delay_cost=1)
	c10_t4_t2_mem0 += ADD_mem[3]
	S += 66 < c10_t4_t2_mem0
	S += c10_t4_t2_mem0 <= c10_t4_t2

	c10_t4_t2_mem1 = S.Task('c10_t4_t2_mem1', length=1, delay_cost=1)
	c10_t4_t2_mem1 += alt(ADD_mem)
	S += (c10_t21*ADD[0]) < c10_t4_t2_mem1*ADD_mem[0]
	S += (c10_t21*ADD[1]) < c10_t4_t2_mem1*ADD_mem[1]
	S += (c10_t21*ADD[2]) < c10_t4_t2_mem1*ADD_mem[2]
	S += (c10_t21*ADD[3]) < c10_t4_t2_mem1*ADD_mem[3]
	S += c10_t4_t2_mem1 <= c10_t4_t2

	c01_t1_t4_in = S.Task('c01_t1_t4_in', length=1, delay_cost=1)
	c01_t1_t4_in += alt(MUL_in)
	c01_t1_t4 = S.Task('c01_t1_t4', length=7, delay_cost=1)
	c01_t1_t4 += alt(MUL)
	S += c01_t1_t4>=c01_t1_t4_in

	c01_t1_t4_mem0 = S.Task('c01_t1_t4_mem0', length=1, delay_cost=1)
	c01_t1_t4_mem0 += alt(ADD_mem)
	S += (c01_t1_t2*ADD[0]) < c01_t1_t4_mem0*ADD_mem[0]
	S += (c01_t1_t2*ADD[1]) < c01_t1_t4_mem0*ADD_mem[1]
	S += (c01_t1_t2*ADD[2]) < c01_t1_t4_mem0*ADD_mem[2]
	S += (c01_t1_t2*ADD[3]) < c01_t1_t4_mem0*ADD_mem[3]
	S += c01_t1_t4_mem0 <= c01_t1_t4

	c01_t1_t4_mem1 = S.Task('c01_t1_t4_mem1', length=1, delay_cost=1)
	c01_t1_t4_mem1 += ADD_mem[2]
	S += 54 < c01_t1_t4_mem1
	S += c01_t1_t4_mem1 <= c01_t1_t4

	c01_t10 = S.Task('c01_t10', length=1, delay_cost=1)
	c01_t10 += alt(ADD)

	c01_t10_mem0 = S.Task('c01_t10_mem0', length=1, delay_cost=1)
	c01_t10_mem0 += MUL_mem[0]
	S += 70 < c01_t10_mem0
	S += c01_t10_mem0 <= c01_t10

	c01_t10_mem1 = S.Task('c01_t10_mem1', length=1, delay_cost=1)
	c01_t10_mem1 += alt(MUL_mem)
	S += (c01_t1_t1*MUL[0]) < c01_t10_mem1*MUL_mem[0]
	S += c01_t10_mem1 <= c01_t10

	c01_t1_t5 = S.Task('c01_t1_t5', length=1, delay_cost=1)
	c01_t1_t5 += alt(ADD)

	c01_t1_t5_mem0 = S.Task('c01_t1_t5_mem0', length=1, delay_cost=1)
	c01_t1_t5_mem0 += MUL_mem[0]
	S += 70 < c01_t1_t5_mem0
	S += c01_t1_t5_mem0 <= c01_t1_t5

	c01_t1_t5_mem1 = S.Task('c01_t1_t5_mem1', length=1, delay_cost=1)
	c01_t1_t5_mem1 += alt(MUL_mem)
	S += (c01_t1_t1*MUL[0]) < c01_t1_t5_mem1*MUL_mem[0]
	S += c01_t1_t5_mem1 <= c01_t1_t5

	c01_t4_t1_in = S.Task('c01_t4_t1_in', length=1, delay_cost=1)
	c01_t4_t1_in += alt(MUL_in)
	c01_t4_t1 = S.Task('c01_t4_t1', length=7, delay_cost=1)
	c01_t4_t1 += alt(MUL)
	S += c01_t4_t1>=c01_t4_t1_in

	c01_t4_t1_mem0 = S.Task('c01_t4_t1_mem0', length=1, delay_cost=1)
	c01_t4_t1_mem0 += alt(ADD_mem)
	S += (c01_t21*ADD[0]) < c01_t4_t1_mem0*ADD_mem[0]
	S += (c01_t21*ADD[1]) < c01_t4_t1_mem0*ADD_mem[1]
	S += (c01_t21*ADD[2]) < c01_t4_t1_mem0*ADD_mem[2]
	S += (c01_t21*ADD[3]) < c01_t4_t1_mem0*ADD_mem[3]
	S += c01_t4_t1_mem0 <= c01_t4_t1

	c01_t4_t1_mem1 = S.Task('c01_t4_t1_mem1', length=1, delay_cost=1)
	c01_t4_t1_mem1 += ADD_mem[2]
	S += 49 < c01_t4_t1_mem1
	S += c01_t4_t1_mem1 <= c01_t4_t1

	c01_t4_t2 = S.Task('c01_t4_t2', length=1, delay_cost=1)
	c01_t4_t2 += alt(ADD)

	c01_t4_t2_mem0 = S.Task('c01_t4_t2_mem0', length=1, delay_cost=1)
	c01_t4_t2_mem0 += ADD_mem[3]
	S += 64 < c01_t4_t2_mem0
	S += c01_t4_t2_mem0 <= c01_t4_t2

	c01_t4_t2_mem1 = S.Task('c01_t4_t2_mem1', length=1, delay_cost=1)
	c01_t4_t2_mem1 += alt(ADD_mem)
	S += (c01_t21*ADD[0]) < c01_t4_t2_mem1*ADD_mem[0]
	S += (c01_t21*ADD[1]) < c01_t4_t2_mem1*ADD_mem[1]
	S += (c01_t21*ADD[2]) < c01_t4_t2_mem1*ADD_mem[2]
	S += (c01_t21*ADD[3]) < c01_t4_t2_mem1*ADD_mem[3]
	S += c01_t4_t2_mem1 <= c01_t4_t2

	c11_t1_t4_in = S.Task('c11_t1_t4_in', length=1, delay_cost=1)
	c11_t1_t4_in += alt(MUL_in)
	c11_t1_t4 = S.Task('c11_t1_t4', length=7, delay_cost=1)
	c11_t1_t4 += alt(MUL)
	S += c11_t1_t4>=c11_t1_t4_in

	c11_t1_t4_mem0 = S.Task('c11_t1_t4_mem0', length=1, delay_cost=1)
	c11_t1_t4_mem0 += alt(ADD_mem)
	S += (c11_t1_t2*ADD[0]) < c11_t1_t4_mem0*ADD_mem[0]
	S += (c11_t1_t2*ADD[1]) < c11_t1_t4_mem0*ADD_mem[1]
	S += (c11_t1_t2*ADD[2]) < c11_t1_t4_mem0*ADD_mem[2]
	S += (c11_t1_t2*ADD[3]) < c11_t1_t4_mem0*ADD_mem[3]
	S += c11_t1_t4_mem0 <= c11_t1_t4

	c11_t1_t4_mem1 = S.Task('c11_t1_t4_mem1', length=1, delay_cost=1)
	c11_t1_t4_mem1 += ADD_mem[0]
	S += 60 < c11_t1_t4_mem1
	S += c11_t1_t4_mem1 <= c11_t1_t4

	c11_t10 = S.Task('c11_t10', length=1, delay_cost=1)
	c11_t10 += alt(ADD)

	c11_t10_mem0 = S.Task('c11_t10_mem0', length=1, delay_cost=1)
	c11_t10_mem0 += MUL_mem[0]
	S += 71 < c11_t10_mem0
	S += c11_t10_mem0 <= c11_t10

	c11_t10_mem1 = S.Task('c11_t10_mem1', length=1, delay_cost=1)
	c11_t10_mem1 += alt(MUL_mem)
	S += (c11_t1_t1*MUL[0]) < c11_t10_mem1*MUL_mem[0]
	S += c11_t10_mem1 <= c11_t10

	c11_t1_t5 = S.Task('c11_t1_t5', length=1, delay_cost=1)
	c11_t1_t5 += alt(ADD)

	c11_t1_t5_mem0 = S.Task('c11_t1_t5_mem0', length=1, delay_cost=1)
	c11_t1_t5_mem0 += MUL_mem[0]
	S += 71 < c11_t1_t5_mem0
	S += c11_t1_t5_mem0 <= c11_t1_t5

	c11_t1_t5_mem1 = S.Task('c11_t1_t5_mem1', length=1, delay_cost=1)
	c11_t1_t5_mem1 += alt(MUL_mem)
	S += (c11_t1_t1*MUL[0]) < c11_t1_t5_mem1*MUL_mem[0]
	S += c11_t1_t5_mem1 <= c11_t1_t5

	c11_t4_t1_in = S.Task('c11_t4_t1_in', length=1, delay_cost=1)
	c11_t4_t1_in += alt(MUL_in)
	c11_t4_t1 = S.Task('c11_t4_t1', length=7, delay_cost=1)
	c11_t4_t1 += alt(MUL)
	S += c11_t4_t1>=c11_t4_t1_in

	c11_t4_t1_mem0 = S.Task('c11_t4_t1_mem0', length=1, delay_cost=1)
	c11_t4_t1_mem0 += alt(ADD_mem)
	S += (c11_t21*ADD[0]) < c11_t4_t1_mem0*ADD_mem[0]
	S += (c11_t21*ADD[1]) < c11_t4_t1_mem0*ADD_mem[1]
	S += (c11_t21*ADD[2]) < c11_t4_t1_mem0*ADD_mem[2]
	S += (c11_t21*ADD[3]) < c11_t4_t1_mem0*ADD_mem[3]
	S += c11_t4_t1_mem0 <= c11_t4_t1

	c11_t4_t1_mem1 = S.Task('c11_t4_t1_mem1', length=1, delay_cost=1)
	c11_t4_t1_mem1 += ADD_mem[0]
	S += 58 < c11_t4_t1_mem1
	S += c11_t4_t1_mem1 <= c11_t4_t1

	c11_t4_t2 = S.Task('c11_t4_t2', length=1, delay_cost=1)
	c11_t4_t2 += alt(ADD)

	c11_t4_t2_mem0 = S.Task('c11_t4_t2_mem0', length=1, delay_cost=1)
	c11_t4_t2_mem0 += ADD_mem[3]
	S += 63 < c11_t4_t2_mem0
	S += c11_t4_t2_mem0 <= c11_t4_t2

	c11_t4_t2_mem1 = S.Task('c11_t4_t2_mem1', length=1, delay_cost=1)
	c11_t4_t2_mem1 += alt(ADD_mem)
	S += (c11_t21*ADD[0]) < c11_t4_t2_mem1*ADD_mem[0]
	S += (c11_t21*ADD[1]) < c11_t4_t2_mem1*ADD_mem[1]
	S += (c11_t21*ADD[2]) < c11_t4_t2_mem1*ADD_mem[2]
	S += (c11_t21*ADD[3]) < c11_t4_t2_mem1*ADD_mem[3]
	S += c11_t4_t2_mem1 <= c11_t4_t2

	c02_t1_t4_in = S.Task('c02_t1_t4_in', length=1, delay_cost=1)
	c02_t1_t4_in += alt(MUL_in)
	c02_t1_t4 = S.Task('c02_t1_t4', length=7, delay_cost=1)
	c02_t1_t4 += alt(MUL)
	S += c02_t1_t4>=c02_t1_t4_in

	c02_t1_t4_mem0 = S.Task('c02_t1_t4_mem0', length=1, delay_cost=1)
	c02_t1_t4_mem0 += alt(ADD_mem)
	S += (c02_t1_t2*ADD[0]) < c02_t1_t4_mem0*ADD_mem[0]
	S += (c02_t1_t2*ADD[1]) < c02_t1_t4_mem0*ADD_mem[1]
	S += (c02_t1_t2*ADD[2]) < c02_t1_t4_mem0*ADD_mem[2]
	S += (c02_t1_t2*ADD[3]) < c02_t1_t4_mem0*ADD_mem[3]
	S += c02_t1_t4_mem0 <= c02_t1_t4

	c02_t1_t4_mem1 = S.Task('c02_t1_t4_mem1', length=1, delay_cost=1)
	c02_t1_t4_mem1 += ADD_mem[0]
	S += 53 < c02_t1_t4_mem1
	S += c02_t1_t4_mem1 <= c02_t1_t4

	c02_t10 = S.Task('c02_t10', length=1, delay_cost=1)
	c02_t10 += alt(ADD)

	c02_t10_mem0 = S.Task('c02_t10_mem0', length=1, delay_cost=1)
	c02_t10_mem0 += MUL_mem[0]
	S += 72 < c02_t10_mem0
	S += c02_t10_mem0 <= c02_t10

	c02_t10_mem1 = S.Task('c02_t10_mem1', length=1, delay_cost=1)
	c02_t10_mem1 += alt(MUL_mem)
	S += (c02_t1_t1*MUL[0]) < c02_t10_mem1*MUL_mem[0]
	S += c02_t10_mem1 <= c02_t10

	c02_t1_t5 = S.Task('c02_t1_t5', length=1, delay_cost=1)
	c02_t1_t5 += alt(ADD)

	c02_t1_t5_mem0 = S.Task('c02_t1_t5_mem0', length=1, delay_cost=1)
	c02_t1_t5_mem0 += MUL_mem[0]
	S += 72 < c02_t1_t5_mem0
	S += c02_t1_t5_mem0 <= c02_t1_t5

	c02_t1_t5_mem1 = S.Task('c02_t1_t5_mem1', length=1, delay_cost=1)
	c02_t1_t5_mem1 += alt(MUL_mem)
	S += (c02_t1_t1*MUL[0]) < c02_t1_t5_mem1*MUL_mem[0]
	S += c02_t1_t5_mem1 <= c02_t1_t5

	c02_t4_t1_in = S.Task('c02_t4_t1_in', length=1, delay_cost=1)
	c02_t4_t1_in += alt(MUL_in)
	c02_t4_t1 = S.Task('c02_t4_t1', length=7, delay_cost=1)
	c02_t4_t1 += alt(MUL)
	S += c02_t4_t1>=c02_t4_t1_in

	c02_t4_t1_mem0 = S.Task('c02_t4_t1_mem0', length=1, delay_cost=1)
	c02_t4_t1_mem0 += alt(ADD_mem)
	S += (c02_t21*ADD[0]) < c02_t4_t1_mem0*ADD_mem[0]
	S += (c02_t21*ADD[1]) < c02_t4_t1_mem0*ADD_mem[1]
	S += (c02_t21*ADD[2]) < c02_t4_t1_mem0*ADD_mem[2]
	S += (c02_t21*ADD[3]) < c02_t4_t1_mem0*ADD_mem[3]
	S += c02_t4_t1_mem0 <= c02_t4_t1

	c02_t4_t1_mem1 = S.Task('c02_t4_t1_mem1', length=1, delay_cost=1)
	c02_t4_t1_mem1 += ADD_mem[1]
	S += 44 < c02_t4_t1_mem1
	S += c02_t4_t1_mem1 <= c02_t4_t1

	c02_t4_t2 = S.Task('c02_t4_t2', length=1, delay_cost=1)
	c02_t4_t2 += alt(ADD)

	c02_t4_t2_mem0 = S.Task('c02_t4_t2_mem0', length=1, delay_cost=1)
	c02_t4_t2_mem0 += ADD_mem[2]
	S += 63 < c02_t4_t2_mem0
	S += c02_t4_t2_mem0 <= c02_t4_t2

	c02_t4_t2_mem1 = S.Task('c02_t4_t2_mem1', length=1, delay_cost=1)
	c02_t4_t2_mem1 += alt(ADD_mem)
	S += (c02_t21*ADD[0]) < c02_t4_t2_mem1*ADD_mem[0]
	S += (c02_t21*ADD[1]) < c02_t4_t2_mem1*ADD_mem[1]
	S += (c02_t21*ADD[2]) < c02_t4_t2_mem1*ADD_mem[2]
	S += (c02_t21*ADD[3]) < c02_t4_t2_mem1*ADD_mem[3]
	S += c02_t4_t2_mem1 <= c02_t4_t2

	c12_t1_t4_in = S.Task('c12_t1_t4_in', length=1, delay_cost=1)
	c12_t1_t4_in += alt(MUL_in)
	c12_t1_t4 = S.Task('c12_t1_t4', length=7, delay_cost=1)
	c12_t1_t4 += alt(MUL)
	S += c12_t1_t4>=c12_t1_t4_in

	c12_t1_t4_mem0 = S.Task('c12_t1_t4_mem0', length=1, delay_cost=1)
	c12_t1_t4_mem0 += alt(ADD_mem)
	S += (c12_t1_t2*ADD[0]) < c12_t1_t4_mem0*ADD_mem[0]
	S += (c12_t1_t2*ADD[1]) < c12_t1_t4_mem0*ADD_mem[1]
	S += (c12_t1_t2*ADD[2]) < c12_t1_t4_mem0*ADD_mem[2]
	S += (c12_t1_t2*ADD[3]) < c12_t1_t4_mem0*ADD_mem[3]
	S += c12_t1_t4_mem0 <= c12_t1_t4

	c12_t1_t4_mem1 = S.Task('c12_t1_t4_mem1', length=1, delay_cost=1)
	c12_t1_t4_mem1 += ADD_mem[0]
	S += 51 < c12_t1_t4_mem1
	S += c12_t1_t4_mem1 <= c12_t1_t4

	c12_t10 = S.Task('c12_t10', length=1, delay_cost=1)
	c12_t10 += alt(ADD)

	c12_t10_mem0 = S.Task('c12_t10_mem0', length=1, delay_cost=1)
	c12_t10_mem0 += MUL_mem[0]
	S += 74 < c12_t10_mem0
	S += c12_t10_mem0 <= c12_t10

	c12_t10_mem1 = S.Task('c12_t10_mem1', length=1, delay_cost=1)
	c12_t10_mem1 += alt(MUL_mem)
	S += (c12_t1_t1*MUL[0]) < c12_t10_mem1*MUL_mem[0]
	S += c12_t10_mem1 <= c12_t10

	c12_t1_t5 = S.Task('c12_t1_t5', length=1, delay_cost=1)
	c12_t1_t5 += alt(ADD)

	c12_t1_t5_mem0 = S.Task('c12_t1_t5_mem0', length=1, delay_cost=1)
	c12_t1_t5_mem0 += MUL_mem[0]
	S += 74 < c12_t1_t5_mem0
	S += c12_t1_t5_mem0 <= c12_t1_t5

	c12_t1_t5_mem1 = S.Task('c12_t1_t5_mem1', length=1, delay_cost=1)
	c12_t1_t5_mem1 += alt(MUL_mem)
	S += (c12_t1_t1*MUL[0]) < c12_t1_t5_mem1*MUL_mem[0]
	S += c12_t1_t5_mem1 <= c12_t1_t5

	c12_t4_t1_in = S.Task('c12_t4_t1_in', length=1, delay_cost=1)
	c12_t4_t1_in += alt(MUL_in)
	c12_t4_t1 = S.Task('c12_t4_t1', length=7, delay_cost=1)
	c12_t4_t1 += alt(MUL)
	S += c12_t4_t1>=c12_t4_t1_in

	c12_t4_t1_mem0 = S.Task('c12_t4_t1_mem0', length=1, delay_cost=1)
	c12_t4_t1_mem0 += alt(ADD_mem)
	S += (c12_t21*ADD[0]) < c12_t4_t1_mem0*ADD_mem[0]
	S += (c12_t21*ADD[1]) < c12_t4_t1_mem0*ADD_mem[1]
	S += (c12_t21*ADD[2]) < c12_t4_t1_mem0*ADD_mem[2]
	S += (c12_t21*ADD[3]) < c12_t4_t1_mem0*ADD_mem[3]
	S += c12_t4_t1_mem0 <= c12_t4_t1

	c12_t4_t1_mem1 = S.Task('c12_t4_t1_mem1', length=1, delay_cost=1)
	c12_t4_t1_mem1 += ADD_mem[2]
	S += 42 < c12_t4_t1_mem1
	S += c12_t4_t1_mem1 <= c12_t4_t1

	c12_t4_t2 = S.Task('c12_t4_t2', length=1, delay_cost=1)
	c12_t4_t2 += alt(ADD)

	c12_t4_t2_mem0 = S.Task('c12_t4_t2_mem0', length=1, delay_cost=1)
	c12_t4_t2_mem0 += ADD_mem[1]
	S += 65 < c12_t4_t2_mem0
	S += c12_t4_t2_mem0 <= c12_t4_t2

	c12_t4_t2_mem1 = S.Task('c12_t4_t2_mem1', length=1, delay_cost=1)
	c12_t4_t2_mem1 += alt(ADD_mem)
	S += (c12_t21*ADD[0]) < c12_t4_t2_mem1*ADD_mem[0]
	S += (c12_t21*ADD[1]) < c12_t4_t2_mem1*ADD_mem[1]
	S += (c12_t21*ADD[2]) < c12_t4_t2_mem1*ADD_mem[2]
	S += (c12_t21*ADD[3]) < c12_t4_t2_mem1*ADD_mem[3]
	S += c12_t4_t2_mem1 <= c12_t4_t2

	c10_t11 = S.Task('c10_t11', length=1, delay_cost=1)
	c10_t11 += alt(ADD)

	c10_t11_mem0 = S.Task('c10_t11_mem0', length=1, delay_cost=1)
	c10_t11_mem0 += alt(MUL_mem)
	S += (c10_t1_t4*MUL[0]) < c10_t11_mem0*MUL_mem[0]
	S += c10_t11_mem0 <= c10_t11

	c10_t11_mem1 = S.Task('c10_t11_mem1', length=1, delay_cost=1)
	c10_t11_mem1 += alt(ADD_mem)
	S += (c10_t1_t5*ADD[0]) < c10_t11_mem1*ADD_mem[0]
	S += (c10_t1_t5*ADD[1]) < c10_t11_mem1*ADD_mem[1]
	S += (c10_t1_t5*ADD[2]) < c10_t11_mem1*ADD_mem[2]
	S += (c10_t1_t5*ADD[3]) < c10_t11_mem1*ADD_mem[3]
	S += c10_t11_mem1 <= c10_t11

	c10_t4_t4_in = S.Task('c10_t4_t4_in', length=1, delay_cost=1)
	c10_t4_t4_in += alt(MUL_in)
	c10_t4_t4 = S.Task('c10_t4_t4', length=7, delay_cost=1)
	c10_t4_t4 += alt(MUL)
	S += c10_t4_t4>=c10_t4_t4_in

	c10_t4_t4_mem0 = S.Task('c10_t4_t4_mem0', length=1, delay_cost=1)
	c10_t4_t4_mem0 += alt(ADD_mem)
	S += (c10_t4_t2*ADD[0]) < c10_t4_t4_mem0*ADD_mem[0]
	S += (c10_t4_t2*ADD[1]) < c10_t4_t4_mem0*ADD_mem[1]
	S += (c10_t4_t2*ADD[2]) < c10_t4_t4_mem0*ADD_mem[2]
	S += (c10_t4_t2*ADD[3]) < c10_t4_t4_mem0*ADD_mem[3]
	S += c10_t4_t4_mem0 <= c10_t4_t4

	c10_t4_t4_mem1 = S.Task('c10_t4_t4_mem1', length=1, delay_cost=1)
	c10_t4_t4_mem1 += ADD_mem[1]
	S += 58 < c10_t4_t4_mem1
	S += c10_t4_t4_mem1 <= c10_t4_t4

	c10_t40 = S.Task('c10_t40', length=1, delay_cost=1)
	c10_t40 += alt(ADD)

	c10_t40_mem0 = S.Task('c10_t40_mem0', length=1, delay_cost=1)
	c10_t40_mem0 += alt(MUL_mem)
	S += (c10_t4_t0*MUL[0]) < c10_t40_mem0*MUL_mem[0]
	S += c10_t40_mem0 <= c10_t40

	c10_t40_mem1 = S.Task('c10_t40_mem1', length=1, delay_cost=1)
	c10_t40_mem1 += alt(MUL_mem)
	S += (c10_t4_t1*MUL[0]) < c10_t40_mem1*MUL_mem[0]
	S += c10_t40_mem1 <= c10_t40

	c10_t4_t5 = S.Task('c10_t4_t5', length=1, delay_cost=1)
	c10_t4_t5 += alt(ADD)

	c10_t4_t5_mem0 = S.Task('c10_t4_t5_mem0', length=1, delay_cost=1)
	c10_t4_t5_mem0 += alt(MUL_mem)
	S += (c10_t4_t0*MUL[0]) < c10_t4_t5_mem0*MUL_mem[0]
	S += c10_t4_t5_mem0 <= c10_t4_t5

	c10_t4_t5_mem1 = S.Task('c10_t4_t5_mem1', length=1, delay_cost=1)
	c10_t4_t5_mem1 += alt(MUL_mem)
	S += (c10_t4_t1*MUL[0]) < c10_t4_t5_mem1*MUL_mem[0]
	S += c10_t4_t5_mem1 <= c10_t4_t5

	c10_t50 = S.Task('c10_t50', length=1, delay_cost=1)
	c10_t50 += alt(ADD)

	c10_t50_mem0 = S.Task('c10_t50_mem0', length=1, delay_cost=1)
	c10_t50_mem0 += ADD_mem[0]
	S += 16 < c10_t50_mem0
	S += c10_t50_mem0 <= c10_t50

	c10_t50_mem1 = S.Task('c10_t50_mem1', length=1, delay_cost=1)
	c10_t50_mem1 += alt(ADD_mem)
	S += (c10_t10*ADD[0]) < c10_t50_mem1*ADD_mem[0]
	S += (c10_t10*ADD[1]) < c10_t50_mem1*ADD_mem[1]
	S += (c10_t10*ADD[2]) < c10_t50_mem1*ADD_mem[2]
	S += (c10_t10*ADD[3]) < c10_t50_mem1*ADD_mem[3]
	S += c10_t50_mem1 <= c10_t50

	c01_t11 = S.Task('c01_t11', length=1, delay_cost=1)
	c01_t11 += alt(ADD)

	c01_t11_mem0 = S.Task('c01_t11_mem0', length=1, delay_cost=1)
	c01_t11_mem0 += alt(MUL_mem)
	S += (c01_t1_t4*MUL[0]) < c01_t11_mem0*MUL_mem[0]
	S += c01_t11_mem0 <= c01_t11

	c01_t11_mem1 = S.Task('c01_t11_mem1', length=1, delay_cost=1)
	c01_t11_mem1 += alt(ADD_mem)
	S += (c01_t1_t5*ADD[0]) < c01_t11_mem1*ADD_mem[0]
	S += (c01_t1_t5*ADD[1]) < c01_t11_mem1*ADD_mem[1]
	S += (c01_t1_t5*ADD[2]) < c01_t11_mem1*ADD_mem[2]
	S += (c01_t1_t5*ADD[3]) < c01_t11_mem1*ADD_mem[3]
	S += c01_t11_mem1 <= c01_t11

	c01_t4_t4_in = S.Task('c01_t4_t4_in', length=1, delay_cost=1)
	c01_t4_t4_in += alt(MUL_in)
	c01_t4_t4 = S.Task('c01_t4_t4', length=7, delay_cost=1)
	c01_t4_t4 += alt(MUL)
	S += c01_t4_t4>=c01_t4_t4_in

	c01_t4_t4_mem0 = S.Task('c01_t4_t4_mem0', length=1, delay_cost=1)
	c01_t4_t4_mem0 += alt(ADD_mem)
	S += (c01_t4_t2*ADD[0]) < c01_t4_t4_mem0*ADD_mem[0]
	S += (c01_t4_t2*ADD[1]) < c01_t4_t4_mem0*ADD_mem[1]
	S += (c01_t4_t2*ADD[2]) < c01_t4_t4_mem0*ADD_mem[2]
	S += (c01_t4_t2*ADD[3]) < c01_t4_t4_mem0*ADD_mem[3]
	S += c01_t4_t4_mem0 <= c01_t4_t4

	c01_t4_t4_mem1 = S.Task('c01_t4_t4_mem1', length=1, delay_cost=1)
	c01_t4_t4_mem1 += ADD_mem[1]
	S += 51 < c01_t4_t4_mem1
	S += c01_t4_t4_mem1 <= c01_t4_t4

	c01_t40 = S.Task('c01_t40', length=1, delay_cost=1)
	c01_t40 += alt(ADD)

	c01_t40_mem0 = S.Task('c01_t40_mem0', length=1, delay_cost=1)
	c01_t40_mem0 += alt(MUL_mem)
	S += (c01_t4_t0*MUL[0]) < c01_t40_mem0*MUL_mem[0]
	S += c01_t40_mem0 <= c01_t40

	c01_t40_mem1 = S.Task('c01_t40_mem1', length=1, delay_cost=1)
	c01_t40_mem1 += alt(MUL_mem)
	S += (c01_t4_t1*MUL[0]) < c01_t40_mem1*MUL_mem[0]
	S += c01_t40_mem1 <= c01_t40

	c01_t4_t5 = S.Task('c01_t4_t5', length=1, delay_cost=1)
	c01_t4_t5 += alt(ADD)

	c01_t4_t5_mem0 = S.Task('c01_t4_t5_mem0', length=1, delay_cost=1)
	c01_t4_t5_mem0 += alt(MUL_mem)
	S += (c01_t4_t0*MUL[0]) < c01_t4_t5_mem0*MUL_mem[0]
	S += c01_t4_t5_mem0 <= c01_t4_t5

	c01_t4_t5_mem1 = S.Task('c01_t4_t5_mem1', length=1, delay_cost=1)
	c01_t4_t5_mem1 += alt(MUL_mem)
	S += (c01_t4_t1*MUL[0]) < c01_t4_t5_mem1*MUL_mem[0]
	S += c01_t4_t5_mem1 <= c01_t4_t5

	c01_t50 = S.Task('c01_t50', length=1, delay_cost=1)
	c01_t50 += alt(ADD)

	c01_t50_mem0 = S.Task('c01_t50_mem0', length=1, delay_cost=1)
	c01_t50_mem0 += ADD_mem[0]
	S += 48 < c01_t50_mem0
	S += c01_t50_mem0 <= c01_t50

	c01_t50_mem1 = S.Task('c01_t50_mem1', length=1, delay_cost=1)
	c01_t50_mem1 += alt(ADD_mem)
	S += (c01_t10*ADD[0]) < c01_t50_mem1*ADD_mem[0]
	S += (c01_t10*ADD[1]) < c01_t50_mem1*ADD_mem[1]
	S += (c01_t10*ADD[2]) < c01_t50_mem1*ADD_mem[2]
	S += (c01_t10*ADD[3]) < c01_t50_mem1*ADD_mem[3]
	S += c01_t50_mem1 <= c01_t50

	c11_t11 = S.Task('c11_t11', length=1, delay_cost=1)
	c11_t11 += alt(ADD)

	c11_t11_mem0 = S.Task('c11_t11_mem0', length=1, delay_cost=1)
	c11_t11_mem0 += alt(MUL_mem)
	S += (c11_t1_t4*MUL[0]) < c11_t11_mem0*MUL_mem[0]
	S += c11_t11_mem0 <= c11_t11

	c11_t11_mem1 = S.Task('c11_t11_mem1', length=1, delay_cost=1)
	c11_t11_mem1 += alt(ADD_mem)
	S += (c11_t1_t5*ADD[0]) < c11_t11_mem1*ADD_mem[0]
	S += (c11_t1_t5*ADD[1]) < c11_t11_mem1*ADD_mem[1]
	S += (c11_t1_t5*ADD[2]) < c11_t11_mem1*ADD_mem[2]
	S += (c11_t1_t5*ADD[3]) < c11_t11_mem1*ADD_mem[3]
	S += c11_t11_mem1 <= c11_t11

	c11_t4_t4_in = S.Task('c11_t4_t4_in', length=1, delay_cost=1)
	c11_t4_t4_in += alt(MUL_in)
	c11_t4_t4 = S.Task('c11_t4_t4', length=7, delay_cost=1)
	c11_t4_t4 += alt(MUL)
	S += c11_t4_t4>=c11_t4_t4_in

	c11_t4_t4_mem0 = S.Task('c11_t4_t4_mem0', length=1, delay_cost=1)
	c11_t4_t4_mem0 += alt(ADD_mem)
	S += (c11_t4_t2*ADD[0]) < c11_t4_t4_mem0*ADD_mem[0]
	S += (c11_t4_t2*ADD[1]) < c11_t4_t4_mem0*ADD_mem[1]
	S += (c11_t4_t2*ADD[2]) < c11_t4_t4_mem0*ADD_mem[2]
	S += (c11_t4_t2*ADD[3]) < c11_t4_t4_mem0*ADD_mem[3]
	S += c11_t4_t4_mem0 <= c11_t4_t4

	c11_t4_t4_mem1 = S.Task('c11_t4_t4_mem1', length=1, delay_cost=1)
	c11_t4_t4_mem1 += ADD_mem[0]
	S += 61 < c11_t4_t4_mem1
	S += c11_t4_t4_mem1 <= c11_t4_t4

	c11_t40 = S.Task('c11_t40', length=1, delay_cost=1)
	c11_t40 += alt(ADD)

	c11_t40_mem0 = S.Task('c11_t40_mem0', length=1, delay_cost=1)
	c11_t40_mem0 += alt(MUL_mem)
	S += (c11_t4_t0*MUL[0]) < c11_t40_mem0*MUL_mem[0]
	S += c11_t40_mem0 <= c11_t40

	c11_t40_mem1 = S.Task('c11_t40_mem1', length=1, delay_cost=1)
	c11_t40_mem1 += alt(MUL_mem)
	S += (c11_t4_t1*MUL[0]) < c11_t40_mem1*MUL_mem[0]
	S += c11_t40_mem1 <= c11_t40

	c11_t4_t5 = S.Task('c11_t4_t5', length=1, delay_cost=1)
	c11_t4_t5 += alt(ADD)

	c11_t4_t5_mem0 = S.Task('c11_t4_t5_mem0', length=1, delay_cost=1)
	c11_t4_t5_mem0 += alt(MUL_mem)
	S += (c11_t4_t0*MUL[0]) < c11_t4_t5_mem0*MUL_mem[0]
	S += c11_t4_t5_mem0 <= c11_t4_t5

	c11_t4_t5_mem1 = S.Task('c11_t4_t5_mem1', length=1, delay_cost=1)
	c11_t4_t5_mem1 += alt(MUL_mem)
	S += (c11_t4_t1*MUL[0]) < c11_t4_t5_mem1*MUL_mem[0]
	S += c11_t4_t5_mem1 <= c11_t4_t5

	c11_t50 = S.Task('c11_t50', length=1, delay_cost=1)
	c11_t50 += alt(ADD)

	c11_t50_mem0 = S.Task('c11_t50_mem0', length=1, delay_cost=1)
	c11_t50_mem0 += ADD_mem[0]
	S += 41 < c11_t50_mem0
	S += c11_t50_mem0 <= c11_t50

	c11_t50_mem1 = S.Task('c11_t50_mem1', length=1, delay_cost=1)
	c11_t50_mem1 += alt(ADD_mem)
	S += (c11_t10*ADD[0]) < c11_t50_mem1*ADD_mem[0]
	S += (c11_t10*ADD[1]) < c11_t50_mem1*ADD_mem[1]
	S += (c11_t10*ADD[2]) < c11_t50_mem1*ADD_mem[2]
	S += (c11_t10*ADD[3]) < c11_t50_mem1*ADD_mem[3]
	S += c11_t50_mem1 <= c11_t50

	c02_t11 = S.Task('c02_t11', length=1, delay_cost=1)
	c02_t11 += alt(ADD)

	c02_t11_mem0 = S.Task('c02_t11_mem0', length=1, delay_cost=1)
	c02_t11_mem0 += alt(MUL_mem)
	S += (c02_t1_t4*MUL[0]) < c02_t11_mem0*MUL_mem[0]
	S += c02_t11_mem0 <= c02_t11

	c02_t11_mem1 = S.Task('c02_t11_mem1', length=1, delay_cost=1)
	c02_t11_mem1 += alt(ADD_mem)
	S += (c02_t1_t5*ADD[0]) < c02_t11_mem1*ADD_mem[0]
	S += (c02_t1_t5*ADD[1]) < c02_t11_mem1*ADD_mem[1]
	S += (c02_t1_t5*ADD[2]) < c02_t11_mem1*ADD_mem[2]
	S += (c02_t1_t5*ADD[3]) < c02_t11_mem1*ADD_mem[3]
	S += c02_t11_mem1 <= c02_t11

	c02_t4_t4_in = S.Task('c02_t4_t4_in', length=1, delay_cost=1)
	c02_t4_t4_in += alt(MUL_in)
	c02_t4_t4 = S.Task('c02_t4_t4', length=7, delay_cost=1)
	c02_t4_t4 += alt(MUL)
	S += c02_t4_t4>=c02_t4_t4_in

	c02_t4_t4_mem0 = S.Task('c02_t4_t4_mem0', length=1, delay_cost=1)
	c02_t4_t4_mem0 += alt(ADD_mem)
	S += (c02_t4_t2*ADD[0]) < c02_t4_t4_mem0*ADD_mem[0]
	S += (c02_t4_t2*ADD[1]) < c02_t4_t4_mem0*ADD_mem[1]
	S += (c02_t4_t2*ADD[2]) < c02_t4_t4_mem0*ADD_mem[2]
	S += (c02_t4_t2*ADD[3]) < c02_t4_t4_mem0*ADD_mem[3]
	S += c02_t4_t4_mem0 <= c02_t4_t4

	c02_t4_t4_mem1 = S.Task('c02_t4_t4_mem1', length=1, delay_cost=1)
	c02_t4_t4_mem1 += ADD_mem[2]
	S += 47 < c02_t4_t4_mem1
	S += c02_t4_t4_mem1 <= c02_t4_t4

	c02_t40 = S.Task('c02_t40', length=1, delay_cost=1)
	c02_t40 += alt(ADD)

	c02_t40_mem0 = S.Task('c02_t40_mem0', length=1, delay_cost=1)
	c02_t40_mem0 += alt(MUL_mem)
	S += (c02_t4_t0*MUL[0]) < c02_t40_mem0*MUL_mem[0]
	S += c02_t40_mem0 <= c02_t40

	c02_t40_mem1 = S.Task('c02_t40_mem1', length=1, delay_cost=1)
	c02_t40_mem1 += alt(MUL_mem)
	S += (c02_t4_t1*MUL[0]) < c02_t40_mem1*MUL_mem[0]
	S += c02_t40_mem1 <= c02_t40

	c02_t4_t5 = S.Task('c02_t4_t5', length=1, delay_cost=1)
	c02_t4_t5 += alt(ADD)

	c02_t4_t5_mem0 = S.Task('c02_t4_t5_mem0', length=1, delay_cost=1)
	c02_t4_t5_mem0 += alt(MUL_mem)
	S += (c02_t4_t0*MUL[0]) < c02_t4_t5_mem0*MUL_mem[0]
	S += c02_t4_t5_mem0 <= c02_t4_t5

	c02_t4_t5_mem1 = S.Task('c02_t4_t5_mem1', length=1, delay_cost=1)
	c02_t4_t5_mem1 += alt(MUL_mem)
	S += (c02_t4_t1*MUL[0]) < c02_t4_t5_mem1*MUL_mem[0]
	S += c02_t4_t5_mem1 <= c02_t4_t5

	c02_t50 = S.Task('c02_t50', length=1, delay_cost=1)
	c02_t50 += alt(ADD)

	c02_t50_mem0 = S.Task('c02_t50_mem0', length=1, delay_cost=1)
	c02_t50_mem0 += ADD_mem[3]
	S += 49 < c02_t50_mem0
	S += c02_t50_mem0 <= c02_t50

	c02_t50_mem1 = S.Task('c02_t50_mem1', length=1, delay_cost=1)
	c02_t50_mem1 += alt(ADD_mem)
	S += (c02_t10*ADD[0]) < c02_t50_mem1*ADD_mem[0]
	S += (c02_t10*ADD[1]) < c02_t50_mem1*ADD_mem[1]
	S += (c02_t10*ADD[2]) < c02_t50_mem1*ADD_mem[2]
	S += (c02_t10*ADD[3]) < c02_t50_mem1*ADD_mem[3]
	S += c02_t50_mem1 <= c02_t50

	c12_t11 = S.Task('c12_t11', length=1, delay_cost=1)
	c12_t11 += alt(ADD)

	c12_t11_mem0 = S.Task('c12_t11_mem0', length=1, delay_cost=1)
	c12_t11_mem0 += alt(MUL_mem)
	S += (c12_t1_t4*MUL[0]) < c12_t11_mem0*MUL_mem[0]
	S += c12_t11_mem0 <= c12_t11

	c12_t11_mem1 = S.Task('c12_t11_mem1', length=1, delay_cost=1)
	c12_t11_mem1 += alt(ADD_mem)
	S += (c12_t1_t5*ADD[0]) < c12_t11_mem1*ADD_mem[0]
	S += (c12_t1_t5*ADD[1]) < c12_t11_mem1*ADD_mem[1]
	S += (c12_t1_t5*ADD[2]) < c12_t11_mem1*ADD_mem[2]
	S += (c12_t1_t5*ADD[3]) < c12_t11_mem1*ADD_mem[3]
	S += c12_t11_mem1 <= c12_t11

	c12_t4_t4_in = S.Task('c12_t4_t4_in', length=1, delay_cost=1)
	c12_t4_t4_in += alt(MUL_in)
	c12_t4_t4 = S.Task('c12_t4_t4', length=7, delay_cost=1)
	c12_t4_t4 += alt(MUL)
	S += c12_t4_t4>=c12_t4_t4_in

	c12_t4_t4_mem0 = S.Task('c12_t4_t4_mem0', length=1, delay_cost=1)
	c12_t4_t4_mem0 += alt(ADD_mem)
	S += (c12_t4_t2*ADD[0]) < c12_t4_t4_mem0*ADD_mem[0]
	S += (c12_t4_t2*ADD[1]) < c12_t4_t4_mem0*ADD_mem[1]
	S += (c12_t4_t2*ADD[2]) < c12_t4_t4_mem0*ADD_mem[2]
	S += (c12_t4_t2*ADD[3]) < c12_t4_t4_mem0*ADD_mem[3]
	S += c12_t4_t4_mem0 <= c12_t4_t4

	c12_t4_t4_mem1 = S.Task('c12_t4_t4_mem1', length=1, delay_cost=1)
	c12_t4_t4_mem1 += ADD_mem[0]
	S += 49 < c12_t4_t4_mem1
	S += c12_t4_t4_mem1 <= c12_t4_t4

	c12_t40 = S.Task('c12_t40', length=1, delay_cost=1)
	c12_t40 += alt(ADD)

	c12_t40_mem0 = S.Task('c12_t40_mem0', length=1, delay_cost=1)
	c12_t40_mem0 += alt(MUL_mem)
	S += (c12_t4_t0*MUL[0]) < c12_t40_mem0*MUL_mem[0]
	S += c12_t40_mem0 <= c12_t40

	c12_t40_mem1 = S.Task('c12_t40_mem1', length=1, delay_cost=1)
	c12_t40_mem1 += alt(MUL_mem)
	S += (c12_t4_t1*MUL[0]) < c12_t40_mem1*MUL_mem[0]
	S += c12_t40_mem1 <= c12_t40

	c12_t4_t5 = S.Task('c12_t4_t5', length=1, delay_cost=1)
	c12_t4_t5 += alt(ADD)

	c12_t4_t5_mem0 = S.Task('c12_t4_t5_mem0', length=1, delay_cost=1)
	c12_t4_t5_mem0 += alt(MUL_mem)
	S += (c12_t4_t0*MUL[0]) < c12_t4_t5_mem0*MUL_mem[0]
	S += c12_t4_t5_mem0 <= c12_t4_t5

	c12_t4_t5_mem1 = S.Task('c12_t4_t5_mem1', length=1, delay_cost=1)
	c12_t4_t5_mem1 += alt(MUL_mem)
	S += (c12_t4_t1*MUL[0]) < c12_t4_t5_mem1*MUL_mem[0]
	S += c12_t4_t5_mem1 <= c12_t4_t5

	c12_t50 = S.Task('c12_t50', length=1, delay_cost=1)
	c12_t50 += alt(ADD)

	c12_t50_mem0 = S.Task('c12_t50_mem0', length=1, delay_cost=1)
	c12_t50_mem0 += ADD_mem[2]
	S += 46 < c12_t50_mem0
	S += c12_t50_mem0 <= c12_t50

	c12_t50_mem1 = S.Task('c12_t50_mem1', length=1, delay_cost=1)
	c12_t50_mem1 += alt(ADD_mem)
	S += (c12_t10*ADD[0]) < c12_t50_mem1*ADD_mem[0]
	S += (c12_t10*ADD[1]) < c12_t50_mem1*ADD_mem[1]
	S += (c12_t10*ADD[2]) < c12_t50_mem1*ADD_mem[2]
	S += (c12_t10*ADD[3]) < c12_t50_mem1*ADD_mem[3]
	S += c12_t50_mem1 <= c12_t50

	solvers.mip.solve(S,msg=1,kind='CPLEX',ratio_gap=1.01)

	solution = [['hoge']*len(S.solution()[1]) for i in range(len(S.solution()))]
	for i in range(len(S.solution())):
		for j in range(len(S.solution()[i])):
			solution[i][j]=str(S.solution()[i][j])
	print(solution)

	cycles = int(solution[-1][3])

	pic_file_name = "/mnt/rose/usr1/fukuda/pairing_automation_design2/bls24-559/scheduling/FROB_mul1_add4/FROB_4.png"
	if(S.solution() != []):
		plotters.matplotlib.plot(S,img_filename=pic_file_name, vertical_text=True, fig_size=(cycles*0.25+3, 5), show_task_labels=False)

	return solution
